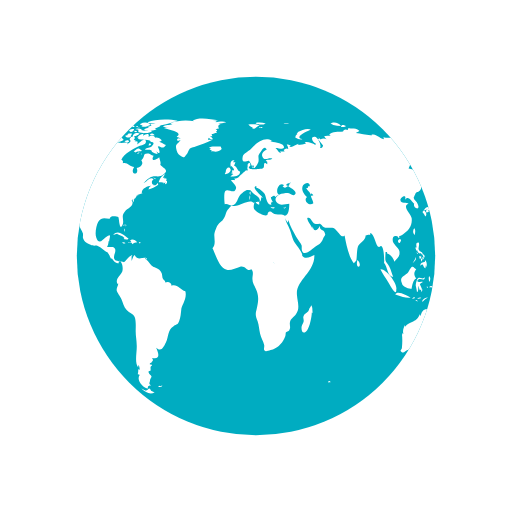
t = 0.00 s
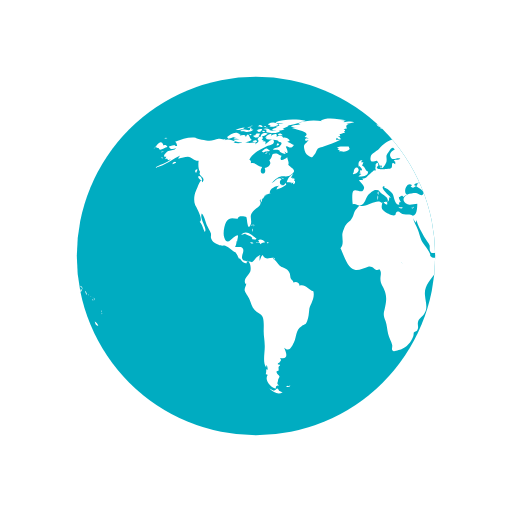
t = 0.50 s
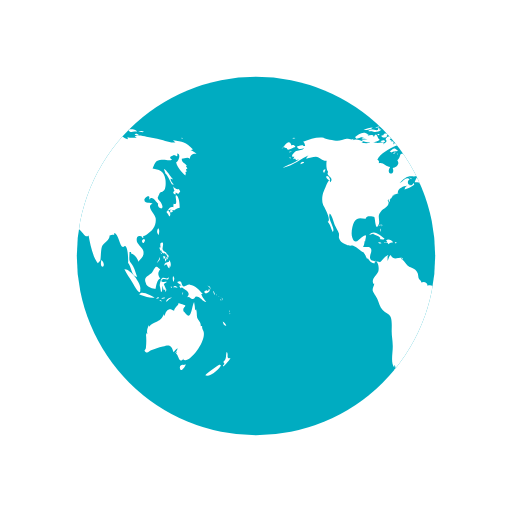
t = 1.00 s
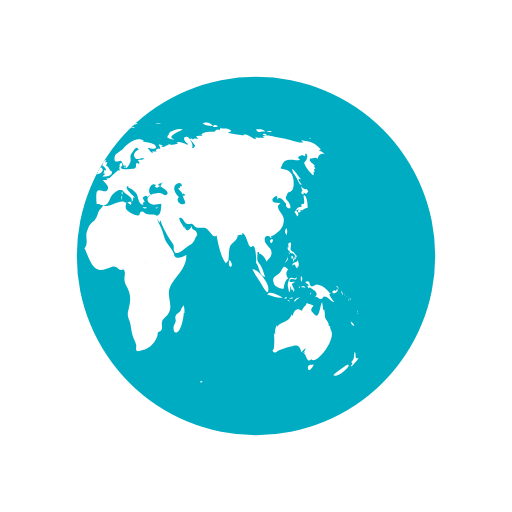
t = 1.50 s

The animated SVG that drew these frames (rendered in a browser with its animation timeline set to each time). Animation: 2 SMIL elements (animateTransform=2); one cycle of 2.00 s, repeats indefinitely.

<svg width="79px"  height="79px"  xmlns="http://www.w3.org/2000/svg" viewBox="0 0 100 100" preserveAspectRatio="xMidYMid" class="lds-earth">
    <defs>
      <clipPath id="cut-off">
        <circle cx="50" cy="50" r="35"></circle>
      </clipPath>
    </defs>
    <circle cx="50" cy="50" r="35" fill="#00acc1"></circle>
    <g clip-path="url(#cut-off)">
      <path transform="translate(-62.5 0)" fill="#ffffff" d="M64.4,74.4c0.3,0.3,0.2,0.3-0.3,0.3C64.1,74.3,64.2,74.5,64.4,74.4z M31.4,75.4c-0.2,0.1-0.3-0.2-0.5,0.1c0.3,0.2,0.6,0.1,0.8-0.1C31.6,75.2,31.6,75.4,31.4,75.4z M84.9,36.9c-0.3,0.2-0.8-0.1-1.1-0.5 c0.1,0.2,0.1,0.6,0.3,0.9c-0.5,0.2-0.2,0.6,0.2,0.7c0-0.1,0-0.3,0-0.4c0.2,0.1,0.4,0.2,0.5,0.3c0.2-0.2,0.2-0.3,0.4-0.5 C85.1,37.2,85,37,84.9,36.9z M85.1,40.6c0-0.6-0.1-2.1-0.6-2.4c-0.6-0.4,0.5,2.1-0.6,1.6c0,0.2-0.1,0.5,0,0.7 c-0.8-0.3-0.9,0.5-1.4,0.9c0.3,0.3,0.4,0.6,0.6,0.9c0.3-0.4,0.2-0.9-0.3-1.2c0.2,0,0.4-0.2,0.6-0.2c0.2,0,0.6,0.2,0.6,0.2 C84.2,41,84.5,40.7,85.1,40.6z M83.7,41c-0.4-0.1-0.7,0.2-0.3,0.6c0.2-0.4,0-0.1,0.3-0.2C83.8,41.2,83.6,41.1,83.7,41z M93.5,62.8 c0.1,0.5,0.3,0.9,0.7,0.8C94.1,63.3,93.8,63,93.5,62.8z M93,71.2c-0.1-0.1-2.5,1.6-2.9,2.1c0.8,0.5,2.9-1.2,3.1-2.1 C93,71.5,92.9,71.2,93,71.2z M95,69.9c-0.4,0.2-0.6,0-0.5-0.4c0,0.1-0.1,0.2-0.1,0.3c0.1-0.5,0.1-0.8-0.1-1.1 c-0.3,0.7,0.1,1.4-0.7,2c0.3,0.3,0.3,0.4-0.1,0.7c0.1,0,0.1,0.1,0.1,0.2C93.9,71.3,95,70.2,95,69.9z M82,50.6 c0.2-0.2,0.3-0.2,0.3-0.5c-0.1,0-0.3-0.1-0.4-0.1C81.9,50.2,81.9,50.4,82,50.6z M82.4,50.6c-0.3-0.4-0.2,0.1-0.1,0.5 c0.2-0.3,0.3-0.5,0.2-0.9C82.5,50.4,82.4,50.5,82.4,50.6z M82.8,49.7c-0.1,0-0.2,0-0.3,0c0,0.1,0.2,0.4,0.2,0.5c-0.1,0-0.1,0-0.2,0 c0.1,0.2,0.1,0.3,0.2,0.5c0.1-0.2,0.1-0.2,0-0.5c0.1,0,0.2,0.1,0.2,0.1C83,50.1,82.9,49.9,82.8,49.7z M81,51 c0.2-0.3,0.3-0.4,0.2-0.8c-0.1,0.5-0.4,0.8-0.6,1.2C80.8,51.3,80.9,51.1,81,51z M81.2,48.6c0.1,0.2,0.1,0.5,0.3,0.3 c0,0.4,0.3,0.6,0.6,0.6c0,0,0-0.1,0.1-0.1c0.1,0.2,0.2,0.3,0.4,0.4c0-0.7-0.6-0.5-0.8-1c-0.2-0.4,0.2-0.9,0-1.4 c-0.5-0.1-0.6,0.3-0.4,1c0,0-0.1-0.1-0.1-0.1C81.1,48.3,81.1,48.4,81.2,48.6z M83.3,52.2c0.1-0.5,0.1-1.1-0.3-1.4c0,0.1,0,0.2,0,0.3 c-0.4,0.2-0.9,0.1-0.9,0.8c0.7-0.7,0.4,0.2,1,0.5c0-0.2,0.1-0.5,0.1-0.7C83.2,52,83.3,52.1,83.3,52.2z M81.5,49.6 c0.1-0.1,0.3-0.1-0.2-0.3C81.4,49.4,81.5,49.5,81.5,49.6z M91.8,57.4c0.1,0.1,0,0.2,0.2,0.1c-0.1-0.2-0.2-0.5-0.3-0.7 C91.6,57,91.7,57.1,91.8,57.4z M90.2,57.3c0.4-0.1,1.1-0.5,0.6-0.9c-0.1,0.4-0.2,0.6-0.4,0.3c-0.1,0-0.5,0.2-0.5,0.3 C89.9,57.2,90,57.2,90.2,57.3z M90.9,56.1c0.1,0.2,0.2,0.3,0.2,0.5c0.1-0.5-0.2-0.8-0.6-0.8C90.7,55.9,90.8,56,90.9,56.1z M90.3,59 c-0.2-0.4-0.7-0.7-1-1.6c0.1,0,0.2,0,0.3,0c-0.7-0.7-1.4-1.7-2.5-1.8c-0.5-0.1-1,0.5-1.3,0.3c-0.5-0.2-0.1-1.4-1.2-0.8 c0.3,0.4,0.6,0.5,0.9,0.6c-0.2,0-0.3,0.1-0.5,0.1c0.1,0.2,0.2,0.4,0.3,0.5c0.1,0,0.2-0.2,0.2-0.2c0.6,0.5,2,1,1,2 c0.6-0.3,0.7,0.4,1.2,0.3c0.4-0.1,0.4-0.5,0.6-0.5C89.2,57.9,89.5,58.9,90.3,59z M93.2,58.5c-0.1,0.1-0.2-0.2-0.2,0.1 C93.3,58.8,93.2,58.6,93.2,58.5z M92.4,57.7c0,0-0.1-0.2-0.2-0.3C92.2,57.6,92.3,57.6,92.4,57.7z M92.9,58c0.1,0.1,0.1,0.1,0.2,0.2 c-0.2-0.2-0.3-0.3-0.5-0.4C92.7,57.8,92.8,57.9,92.9,58z M93.5,59.1C93.6,58.9,93.6,58.8,93.5,59.1z M93.5,58.7c0-0.2,0-0.4-0.2-0.6 C93.3,58.3,93.4,58.5,93.5,58.7z M81,45.9c0.1-0.5,0.2-1-0.1-1.3C80.6,45,80.6,45.5,81,45.9z M94.8,61c0,0,0.1-0.2,0-0.4 C94.7,60.8,94.8,61.1,94.8,61z M94.8,61.2c0.1,0.1,0,0.3,0.2,0.1C94.9,61.1,94.8,61.2,94.8,61.2z M29.5,76.3 c-0.4-0.8-0.5-0.2-0.7-0.2c0.2,0-0.3,0.2-0.3,0.2c-0.2,0-0.6-0.3-0.9-0.4c0.9,0.9,1.9,1.2,2.6,0.7C30,76.6,29.8,76.4,29.5,76.3z M89.6,64.4c0-0.2-0.2-0.3-0.1-0.7c-0.2,0-0.1-0.1-0.3,0c0.1-0.8-0.5-1.1-0.7-1.7c-0.1-0.5,0-1-0.2-1.6c-0.1,0.1-0.1,0.1-0.2,0.2 c0-0.5-0.1-1.1-0.2-1.6c-0.5,0.9-0.5,3.8-1.7,2.2c-0.3-0.5-0.4-0.2-0.4-0.8c0-0.3,0.4-0.5,0.4-0.7c0-0.1-1.1-0.4-1.4-0.5 c0.3,0.3-0.7,0.7-0.8,1.5c-0.5-0.2-0.7-0.4-1.1-0.2c-0.4,0.1-0.7,0.9-0.7,1.1c0,0-0.1,0.1-0.1,0.1c0-0.1,0-0.2-0.1-0.3 c-0.4,0.8-0.6,1.1-1.3,1.4c-0.6,0.3-1.1,0.4-1.6,1c0-0.1,0-0.2,0-0.3c-0.3,0.6-0.5,1.1-0.3,1.8c-0.1-0.1-0.1-0.2-0.2-0.3 c0,0.1,0,0.3,0,0.4c0-0.1-0.1-0.1-0.1-0.2c0.1,1,0.1,1.7,0,2.7c0,0.4-0.6,0.5,0,0.9c0.4,0.2,0.7-0.3,1-0.4c0.8-0.2,1.4-0.5,2.3-0.7 c1.4-0.5,1.7-0.2,2.1,1.1c0.2-0.3,0.5-0.6,0.8-0.8c-0.1,0.4-0.3,0.7-0.6,1c0.2-0.1,0.3-0.2,0.5-0.4c-0.1,0.2-0.1,0.3-0.2,0.5 c0.5,0.2,0.5,2.1,1.5,0.9c0,0.1-0.1,0.1-0.1,0.2C86.9,71.3,90.8,66.1,89.6,64.4z M85.9,71.3c-0.4-0.2-1,0.2-0.7,0.8 c0.2,0.6,0.9-0.4,1.1-0.9C86.2,71.2,86.1,71.2,85.9,71.3z M24.6,44.3c0-0.2,0.2-0.3-0.1-0.5C24.5,44,24.6,44.2,24.6,44.3z M24.2,44.9c0.1,0.1,0.1,0.2,0.1,0.4c0.1-0.2,0.1-0.3,0-0.6C24.1,44.6,24.3,44.8,24.2,44.9z M24.4,43.9c-0.2,0-0.3-0.1-0.3,0.2 C24.3,44.1,24.4,43.9,24.4,43.9z M36.2,56.9c-1-0.3-1.6-1.5-2.7-1.1c0-0.7-0.8-0.9-1.2-0.6c0-0.4-0.4-0.5-0.5-0.8 c-0.1-0.1-0.1-0.7-0.2-1c-0.3-0.7-0.6-0.8-1.2-1.1c-0.6-0.3-0.6-0.2-1.1-0.8c-0.3-0.4-0.6-0.7-1-1c0.1,0,0.2-0.1,0.3-0.1 c-0.9-0.2-1.7,0.6-2.3-0.6c-0.4,0.3-0.4,0.8-0.6,1.2c0-0.3,0-0.7,0-0.9c0.4-0.6-0.1-0.2-0.5,0.1c-0.3,0.2-0.7,0.9-1,1 c0,0-1.6-0.3-1.6-0.3c-0.8-0.7,0.1-1.4-0.1-2.2c-0.2-0.8-1.1-0.3-1.6-0.5c0.2-0.3,0.3-0.7,0.3-1.1c0.1,0,0.1,0,0.1,0.1 c0.2-1.2,0.5-1.7-0.7-0.8c-0.6,0.5-1.3,1.5-1.8,0c-0.3-0.8,0-2.4,0.4-3.1c0.7-1.1,1.6-0.5,2.3-0.6c-0.1-0.7,1.4-0.4,1.6-0.3 c0.2,0.3,0.2,2.8,0.8,1.6c0.5-1-0.4-1.7,0.5-2.7c0.6-0.7,2-1.1,1.3-2.2c0.1,0,0.1,0,0.2,0.1c0-0.2,0-0.3,0.1-0.4 c0,0.4,0,0.4-0.1,0.8c0.3-0.4,0.3-0.4,0.3-0.9c0.1,0.1,0.1,0.1,0.1,0.2c0.2-0.3,0.4-0.5,0.4-0.7c0,0,0.4-0.1,0.6-0.1 c-0.1,0-0.3,0-0.5,0c0.4-0.2,0.8-0.2,1.1-0.4c-0.1,0,0,0-0.2,0c-0.1-0.9,1.4-1.5,1.9-1.4c-0.5,0.2-0.4,0.3-0.6,0.7 c0.5-0.1,1.4-0.5,1.9-0.9c0-0.1-0.1-0.3-0.1-0.4c-0.6,1.2-1.7-0.1-0.8-0.7c-0.7-0.6-1.3,0.5-2,0.8c0.5-0.5,1.1-1.2,1.7-1.3 c0.8-0.2,1.5,0.2,2.2-0.4c1.2-0.9,0.1-1.1-0.6-1.9c0.2-0.5-0.1-0.9-0.2-1.5c-0.5,0.5-1.8,1-1.1-0.3c-0.5,0-0.6-0.4-1.2-0.4 c-1,0-0.4,0.7-1.2,1.3c0.6,0.8-0.3,1.4-0.9,1.5c0.6,1.6-1.5,1.4-0.5-0.2c-0.8,0-1.4-1-2.2-0.7c0-0.6,0.1-0.4-0.3-0.7 c0.5-1.3,2.5-2.2,3.5-2.7c0.3-0.1,1.4-0.2,1.3-0.9c-0.2-1-1.3,0.4-1.7,0.6c0.1-0.2,0-0.2,0.1-0.5c-0.2,0-0.2-0.2-0.6,0 c0.1-0.1,0.1-0.2,0.2-0.3c-0.1,0-0.2,0-0.4-0.1c0.7-0.6-0.4-1-0.8-0.1c0.5,0.5-0.1,0.7-0.5,1c0.1-0.1,0.1-0.2,0.2-0.3 c-0.5-0.2-1,0.1-1.6,0c-0.4-0.1-0.7-0.4-1.2-0.1c0,0,0.1,0.1,0.1,0.1c-0.4,0.1-1.1,0.1-1.7,0c0.1-0.1,0.3-0.1,0.4-0.2 c-0.6-0.3-1.5-0.7-2.1-0.3c0.1-0.1,0.1-0.2,0.2-0.3c-0.4,0.3-0.9,0-1.4,0c-0.6,0.1-1.2,0.4-1.8,0.4c-0.6,0-2.5-0.4-2.7-0.6 c-1.3-0.2-2.7,0.3-4,0.8c0.3,0.2,0.3,0.4,0.4,0.8c-0.2,0-0.3,0-0.5,0c0.1-0.1,0.1-0.1,0.2-0.2c-0.4,0-0.9,0.2-1.3,0.3 c0.2,0.7,0.9,0.5,1.4,0.3c-0.3,0.5-0.9,0.4-1.5,0.6c-0.5,0.2-1.4,1.3-0.4,1.1c-0.1,0.1-0.1,0.3-0.3,0.5c0.2-0.1,0.3-0.1,0.5-0.1 c0,0.1,0,0.1-0.1,0.2c0.1,0,0.1-0.1,0.2-0.1c0,0.1,0,0.1,0,0.2c0.2-0.1,0.4-0.1,0.6-0.2c-1,0.9-2.2,1-3.2,1.7 c2.1-0.4,3.5-1.8,5.4-2.6c-0.3,0.1-0.7,0.4-0.8,0.8c0.8-0.2,1.2-0.4,1.9-0.4c0.8,0.1,1.3,0.9,2.1,0.8c-0.1,0.6-0.1,1.8,0.3,2.2 c-0.6,0.8,1.3,1,0.4,2c-0.2-1.2-0.9,1-1.2,1.6c-0.4,0.8-0.5,2-0.2,2.8c0.2,0.4,1.7,3,0.9,3.3c0.6,0.7,0.6,1.2,1,2 c0.6-0.7-1.1-2.5-0.6-3.6c0.4,0.2,0.8,1.8,1,2.3c0.2,0.4,0.6,1.1,0.8,1.6c0.1,0.7-0.2,0.6,0.2,1.3c0.2,0.4,0.9,0.7,1.3,0.9 c0.5,0.3,1,0.1,1.3,0.2c0.8,0.3,1.4,1.1,2.1,1.3c0,0-0.1,0-0.1,0c0.4,0.5,0.5,0.9,0.7,1.3c0.1-0.1,0.1-0.1,0.1-0.2 c0.4,0.6,0.9,1.2,1.4,1c-0.1-0.8,0.3-0.4,0.5-0.1c0.3,0.5,0.3,1.3,0.2,1.7c-0.2,0.7-1.6,1.6-0.9,2.5c0-0.1,0.1-0.1,0.1-0.2 c0,0.6-0.4,0.8-0.3,1.5c0.1,0.3,0.7,1.2,0.9,1.6c0.3,0.7,0.5,1.6,1,2.1c0.5,0.6,1.3,0.7,1.6,1.4c0.3,0.7,0.2,2,0.2,2.8 c0,1,0.2,1.8,0.2,2.7c0.1,1.2-0.5,3.5,0.3,4.4c0-0.2,0-0.3,0-0.5c0.3,0.3,0.2,0.4,0.3,0.9c-0.1,0-0.2-0.1-0.3-0.1c0,0.5,0,0.6-0.1,1 c0.1,0,0.3,0.1,0.4,0.1c-0.8,1.1,0.7,2.6,1.6,2.7c-0.1-0.5,0.1-0.6,0.6-0.6c-0.6-0.4-0.2-0.6-0.2-1c0-0.2,0.3-0.7,0.3-0.7 c0-0.2-0.3-0.5-0.3-0.4c0-0.1-0.3-0.3-0.3-0.6c0-0.2,0.4-0.2,0.4-0.2c0.1-0.5-0.2-0.7,0.3-1c0-0.1-0.1-0.1-0.1-0.2 c-0.8,0,0-0.5,0-0.4c0.1-0.3,0.5-0.3,0.1-0.9c1.8,0.4,1.2-1.1,0.8-2c1,0.9,1.4,0,1.9-1c0.6-1.3,0.3-2.4,1.5-3.2 c0.7-0.5,0.7-0.1,1.1-1c0.3-0.8,0.3-1.4,0.4-2.2C35.4,59.7,36.6,58.3,36.2,56.9z M24.2,26.2c-0.2,0-0.3-0.1-0.5,0 C23.9,26.6,23.9,26.3,24.2,26.2z M22.4,25.3c-0.2,0.1-0.4,0.2-0.5,0.3c0.4,0.1,0.8,0,1.2,0c-0.2,0-0.4,0.2-0.6,0.2 c0.5,0,1.7,0,2-0.5c-0.2,0-0.3,0-0.4,0c0-0.1,0-0.2,0.1-0.3c-0.4,0.1-0.3-0.1-0.4,0.4C23.3,25.5,22.8,25.2,22.4,25.3z M24.2,27.3 c-0.5-0.1-0.6-1.9-1.2-0.5c0-0.6-0.7-0.4-1.2-0.3c0.1-0.1,0.1-0.1,0.2-0.2c-0.5-0.1-1.1,0.2-1.5,0.5c0.2,0,0.4,0.1,0.7,0.1 c-0.2,0-0.4,0.1-0.6,0.1c0.3,0.2,0.8,0.1,1.2,0.2c-0.4,0-0.8,0.1-1.2,0.1C21.2,28.1,23.6,27.9,24.2,27.3z M24,24.9 c0-0.3-0.3-0.1-0.7,0C23.6,25,23.8,24.9,24,24.9z M21.6,25.4c0.4-0.1,0.9-0.1,1.2-0.5c-0.6,0-1.2,0.2-1.8,0.5 C21.2,25.4,21.4,25.4,21.6,25.4z M32.4,34.8c-0.1,0-0.2,0.2-0.3,0c0,0,0.1-0.1,0.1-0.1c-0.1,0-0.3,0-0.4,0c0.2-0.2,0.3-0.5,0.5-0.7 c-0.6,0.1-1.2,1.1-1.3,1.6c0.3,0,0.7,0,1,0.1c-0.1,0.1-0.1,0.1-0.2,0.2c0.1-0.1,0.4-0.2,0.5-0.3c0,0.1,0,0.2-0.1,0.4 c0.4,0,0.5-0.3,0.4-0.7c-0.1,0-0.1,0-0.2,0.1c0-0.1,0.1-0.2,0.1-0.3C32.6,34.9,32.5,34.9,32.4,34.8z M14,35c0.7,0.6,0.5-0.1,0.2-0.5 C13.7,34.1,13.5,34.6,14,35z M19.6,27.1c0.8-0.1,1.5-0.7,2.3-0.8c-0.9-0.9-1.9,0-2.6,0.5C19.5,26.8,19.5,27,19.6,27.1z M27.7,29.4 c-0.8-0.6-0.7-0.5-1.6,0.2c0.1,0,0.4,0.2,0.3,0.2C27,29.4,27.6,29.7,27.7,29.4z M13.3,33.1c-0.2,0.2-0.3,0.4,0,0.7 c0.1-0.2,0.2-0.5,0.3-0.7C13.4,33.1,13.4,33.1,13.3,33.1z M27.5,30.1c0.1,0,0.1,0.3,0.2-0.1C27.6,30,27.6,30.1,27.5,30.1z M29.8,36 c-0.1,0,0-0.3-0.2-0.1c0.3,0.2,0.2,0.2,0.6,0.1C30.1,36.1,29.9,36.1,29.8,36z M26.7,30c0.2,0,0.3,0.1,0.6-0.2 C27,29.8,26.9,29.9,26.7,30z M30.5,35c-0.2-0.2-0.3-0.3-0.6-0.3C30.1,34.9,30.3,34.9,30.5,35z M27,25.3c0,0.2,0.1,0.2,0,0.5 c0.7,0.2,2.2,0.4,2.7-0.2c-0.7-0.3-1.4,0.1-2.1-0.2c0,0,0.1-0.1,0.1-0.1c-0.4-0.2-0.8-0.3-1.3-0.1C26.7,25.3,26.8,25.3,27,25.3z M26.8,24.9c0.2,0,0.3,0,0.5,0C27.2,24.8,26.9,24.9,26.8,24.9z M27.5,24.4c0.1,0,0.2,0,0.4,0c-0.1,0.1-0.2,0.1-0.3,0.2 c0.6,0.4,1.2,0,1.8-0.2c-0.5-0.6-1.3-0.6-2-0.2C27.3,24.4,27.4,24.2,27.5,24.4z M26.3,25.8c0.2,0,0.3,0.1,0.5-0.1 C26.6,25.6,26.1,25.4,26.3,25.8z M27,24.8c-0.1-0.2-0.1-0.3-0.5,0C26.8,24.9,26.8,24.7,27,24.8z M29.7,26.4c0.1,0,0.3,0,0.5,0 c-0.2-0.3-0.6-0.4-0.9-0.2C29.4,26.5,29.4,26.4,29.7,26.4z M26.9,26c-0.5-0.1-0.9,0.1-1,0.7c0.5-0.1,1-0.3,1.4-0.6 C27.1,26.1,27,26,26.9,26z M31.5,27.3c-0.4-0.3-0.7-0.5-1.2-0.4c-0.2-0.6-0.9-0.4-1.3-0.2c0.3-0.8-0.6-0.5-1-0.2 c0-0.1,0-0.1-0.1-0.2c0.1-0.1,0.2-0.1,0.3-0.2c-0.6,0-1.1,0.2-1.4,0.8c0.1,0,0.2,0,0.3,0C27.1,27,27,27,26.9,27.1 c0.6,0.3,2.7,0.1,2.5,0.6c0.8,0.1,0.7,0.4,0.2,0.9c-0.3,0.3-0.9,0.1-1.3,0.6c0.5,0.2,0.9-0.2,1.4,0.3c0,0-0.1,0.1-0.1,0.1 c0.4,0.3,0.8,0.5,1.2,0.5c-0.1-0.2-0.2-0.5-0.4-0.7c1.4,1.5,0.5-0.9,0.4-0.7c0.3-0.6,0.9,0.8,1.6-0.4c-0.5-0.1-0.8-0.5-1.3-0.6 c0.2-0.1,0.3-0.1,0.5-0.2C31.6,27.5,31.5,27.4,31.5,27.3z M25.7,24.7c0.2,0.1,0.4,0.1,0.6,0.1c-0.1-0.4-0.5-0.5-0.9-0.3 c0.1,0,0.1,0,0.2,0.1c-0.1,0-0.2,0.1-0.3,0.1C25.4,24.7,25.5,24.7,25.7,24.7z M29,24c0.5,0.1,0.9,0.1,1.4,0.1 c-0.3,0.1-0.7,0.1-1,0.1c0.1,0.2,0,0.1,0.2,0.3c-0.2,0.1-0.5,0.2-0.8,0.3c0.2,0.1,0.3,0.2,0.4,0.3c-0.4-0.2-0.8,0-1.1,0.3 c0.7,0.1,1.9,0.3,2.5-0.2c-0.1,0-0.2,0-0.4,0c0.4-0.3,1-0.4,1.2-0.7c-0.1,0-0.2,0-0.3,0c0.9,0,1.8-0.4,2.7-0.6c-0.1,0-0.3,0-0.4,0 c0.4-0.1,0.9-0.1,1.3-0.3c-1.6-0.4-4.4-0.4-5.9,0.3C28.9,23.8,28.9,23.9,29,24z M29.5,28.2c-0.2-0.3-0.3-0.3-0.5,0.2 C29.3,28.4,29.4,28.3,29.5,28.2z M24.4,24.6c-0.2,0-0.4-0.1-0.6,0.1C24,24.7,24.2,24.6,24.4,24.6z M25,27.4c-0.2,0-0.4,0-0.7,0.2 c0.3,0.2,0.6,0.2,0.9,0.1C25.2,27.4,25.1,27.5,25,27.4z M24.4,26.5c0.4,0.5,0.9,0.5,1.3,0c-0.1,0-0.2-0.1-0.2-0.1 c0.2-0.1,0.2-0.1,0.3-0.3c-0.4,0-0.9-0.1-0.9,0.3C24.7,26.4,24.6,26.5,24.4,26.5z M25.3,25.7c0.4,0.2,0.9-0.1,0.9-0.5 c-0.4,0-0.8,0-1.1,0.4C25.5,25.4,25.3,25.7,25.3,25.7z M78.1,46.7c-0.7,0.3-0.2,0.9,0,0.7C78.4,47,78.4,46.8,78.1,46.7z M24.7,46.8 c0.2,0,0.3,0,0.4-0.2c-0.8-0.5-2-1.9-3-0.7c0.3-0.1,0.6-0.2,0.9-0.3c0,0-0.1,0.1-0.1,0.1c0.6,0.3,1,0.3,1.4,0.8 c-0.1,0.1-0.1,0.2-0.2,0.2C24.3,46.7,24.5,46.8,24.7,46.8z M55.7,40.5c-0.1,0.1-0.2,0.1-0.4,0.1c0.4,0.2,0.3,0.1,0.6-0.2 C55.9,40.4,55.8,40.4,55.7,40.5z M49.5,32.8c0.1-0.4,0.2-0.6-0.3-0.4C49.2,32.7,49.3,32.7,49.5,32.8z M48.9,38.1 c0-0.3,0.1-0.4,0-0.7C48.6,37.7,48.8,37.8,48.9,38.1z M45.1,32.6c0.1-0.1,0.1-0.3,0.2-0.1c0,0.1,0.4,0.4,0.4,0.6 c0,0.4-0.6-0.1-0.3,0.6c-0.1,0-0.2,0.1-0.3,0.1c0.1,0,0.3,0.2,0.5,0.2c-0.2,0.1-0.4,0.3-0.6,0.5c0.7,0,1.9,0,1.9-1 c-0.6-0.2-0.6-1-1.2-1.2c0.2-0.2,0.2-0.5,0.3-0.6c-0.2,0-0.3,0-0.5,0c0.1-0.1,0.2-0.3,0.3-0.4C45,31.2,44.9,32,45.1,32.6z M53.3,40.5c-0.2,0-0.2,0.1-0.4-0.1c0,0.1,0,0.1,0,0.2c0.3,0.1,0.5,0.2,0.8,0C53.5,40.5,53.5,40.5,53.3,40.5z M41.5,27.3 c-0.3,0-0.6,0-0.9,0c0-0.1,0.2-0.4,0.2-0.4c0.3,0.3,0.4,0.3,0.8,0.3c-0.2-0.3-0.2-0.4-0.6-0.6c0.1,0,0.3,0,0.5,0 c-0.1-0.1,0-0.2-0.2-0.4c0.3,0,0.5-0.1,0.7-0.2C42,26,42,26,41.9,26c0.2,0,0.3,0,0.5,0c-0.1-0.1-0.2-0.2-0.2-0.3 c0.3-0.2,0.3-0.2-0.1-0.5c0.2,0,0.5-0.1,0.7-0.1c-0.3-0.4-0.2-0.7,0.3-0.9c-0.2,0-0.3,0-0.5,0c0.5,0,1-0.2,1.6-0.3 c-0.6-0.3-1.5-0.1-2.1,0c0.1-0.1,0.2-0.1,0.2-0.2c-0.6-0.1-1.3-0.1-1.9-0.1c0.7,0,1.5,0.1,2.2-0.1c-1.4-0.2-3.8-0.7-5,0.1 c0.1,0,0.3,0.1,0.4,0.1c-1.6-0.3-3.3-0.2-4.8,0.4c0.2,0,0.3,0.1,0.5,0.1c-0.6,0.3-1.4,0.1-1.9,0.5c0.4,0.1,0.8,0.2,1.2,0.2 c-0.3,0-0.7,0-1,0.1c0.2,0.2,4.1,0.7,2.5,1.7c0.3,0.1,0.5,0.2,0.8,0.4c-0.9-0.5-1,0.9,0,0.2c-0.6,1-1.2,0.7-0.8,2.1 c0.2,0.7,0.5,0.9,0.9,1.1c0.7,0.4,0.6,0.2,1.1-0.4c0.1-0.1,0.4-0.9,0.6-1.1c0.4-0.3,0.8-0.2,1.1-0.4C39.3,28.2,40.4,27.9,41.5,27.3z M25.3,47.4c0.3,0.1,0.4-0.1,0.6,0.3c0.2-0.4,0.6-0.3,0.9-0.4c-0.3-0.4-0.9-0.7-1.4-0.4c0.2,0.2,0.1,0.2,0.3,0.4 c-0.2,0-0.3,0.1-0.6,0C25,47.6,25.1,47.4,25.3,47.4z M80.8,58.3c0.1,0,0.2-0.1,0.3-0.1C81,58,80.7,58,80.5,58.4 C80.6,58.4,80.7,58.3,80.8,58.3z M82.5,56.6c-0.2-0.4-0.3-0.7-0.5-1.1c0.2-0.1,0.3-0.3,0.5-0.3c0-0.1,0-0.1,0-0.2 c-0.4,0.2-1.4,0.1-0.8-0.4c0.5-0.4,1.2,0.5,1.3-0.5c-0.4,0.6-0.9,0-1.3,0.2c-0.3,0.2-0.5,1.1-0.5,1.5c0,0,0.3,1.2,0.2,1.2 c0.4,0.2,0.2-0.9,0.4-1.2c0,0.4,0.1,0.6,0.2,0.9c0.1-0.1,0.2-0.1,0.3-0.2c-0.1,0.3,0,0.3,0,0.5C82.5,56.9,82.4,56.8,82.5,56.6z M78.5,55.3c0.1,0.8,1.5,1.1,1.9,1.1c0.1-0.7,0.3-1.8,0.9-2c-0.6-0.8-0.4-1.3,0-1.8c-0.4-0.2-0.5-0.6-0.8-0.5 c-0.3,0.1-0.6,0.9-0.8,1.1C79.1,53.9,77.9,54,78.5,55.3z M85.8,57.1c-0.1,0.1-0.2,0-0.2,0.5C85.8,57.4,85.7,57.2,85.8,57.1z M83.6,56c-0.1,0-0.2,0-0.3,0C83.6,56.5,83.5,56.1,83.6,56z M81.6,58.9c-0.1-0.2-0.1-0.4-0.5-0.3C81.3,58.8,81.4,58.8,81.6,58.9z M82.3,58.2c-0.1-0.2-0.5-0.1-0.8,0.1C81.7,58.4,82,58.3,82.3,58.2z M78.7,58c0.5,0.1,1,0.2,1.5,0.1c-0.6-0.3-2.6-1.5-3-0.6 C77.7,57.7,78.2,57.8,78.7,58z M77.4,56.5c0.3-1-2-4.1-3.1-3.9c0.4,0.9,1,1.6,1.5,2.5C76,55.4,77.5,58.3,77.4,56.5z M84.2,56.1 c0.2,0.1,0.3,0,0.5,0.2c-0.2-0.5-0.6-0.6-0.9-0.2C84,56.1,84.1,56.1,84.2,56.1z M83.9,55.1c0.1-0.4,0.3-0.8-0.1-1.2 C83.7,54.3,83.7,54.7,83.9,55.1z M82.7,58.8c0.2-0.3,0.6-0.5,0.9-0.7c-0.5,0-1,0.2-1.2,0.8C82.5,58.9,82.6,58.9,82.7,58.8z M44.1,33.6c-0.1,0.1-0.1,0.3-0.2,0.4c0.4,0.1,1.4-0.5,1.1-1C44.7,32.3,44,33,44.1,33.6z M41.8,29.6c0.5,0.1,1.1-0.1,1.5-0.5 c0-0.1-0.2-0.4-0.2-0.5c-0.6,0.1-1.9-0.2-2.3,0.3c0.2,0,0.3,0.1,0.5,0.1c-0.1,0-0.2,0.1-0.4,0.2c0.2,0.1,0.3,0.1,0.5,0.2 c-0.1,0.1-0.2,0.1-0.2,0.2C41.4,29.5,41.6,29.5,41.8,29.6z M48.7,38.5C48.8,40.2,49,37.2,48.7,38.5z M50.5,39.4 c-0.2,0-0.4,0.1-0.6,0c0.1,0.3,0.4,0.5,0.7,0.6C50.7,39.5,50.6,39.5,50.5,39.4z M24.1,47.3c-0.1,0.1-0.2-0.1-0.2,0.1 c0.3,0.2,0.3,0.2,0.6,0.1C24.4,47.3,24.3,47.4,24.1,47.3z M70,51c-0.1-0.1-0.1-0.1-0.2-0.2C69.3,52.7,70.9,52.3,70,51z M61,60.2 c0-0.2-0.1-0.4-0.2-0.6c-0.1,0.3-0.3,0.5-0.4,0.7c-0.1,0.8-0.9,0.8-1.1,1.4c-0.2,0.4,0.1,0.7,0,1.1c-0.1,0.4-0.3,0.6-0.4,1 c-0.1,1.2,0.5,1.5,1.1,0.7c0.5-0.7,0.9-2.6,0.9-3.5c0,0.1,0.1,0.2,0.1,0.2C61.1,60.9,61,60.6,61,60.2z M74.3,48.1 c-0.9,0.8-1-2.4-2-2.6c0,0.2,0,0.2,0,0.4c-0.3-0.1-0.5,0-0.9,0.1c0.1,0.9-1.3,1.5-1.5,2.2c-0.2,0.6-0.2,2.1-0.3,2.7 c-0.1,0.1-0.3,0.4-0.5,0.5c-1-1.2-1.5-3.8-1.8-5.4c-0.6,0.6-1.1-0.6-1.6-1c-0.5-0.5-0.4-0.4-1.1-0.5c-0.5-0.1-0.9,0.1-1.3-0.1 c-0.4-0.2-0.5-0.6-0.8-0.7c-0.3-0.1-0.5,0.2-1,0c-0.7-0.3-0.8-1.5-1.5-1.1c0.1,0.9,0.8,1.3,1,2.1c0-0.2,0.1-0.4,0.1-0.5 c0.1,1.3,1,0.8,1.4-0.1c-0.1,0.9,0.5,0.7,0.8,1.1c0.4,0.8,0.2,0.6-0.1,1.2c-0.4,1-0.6,1.2-1.5,1.7c-0.6,0.4-2,1.9-2.6,1.1 c-0.3-0.4-0.1-0.9-0.2-1.3c-0.2-0.5-0.7-1-0.9-1.4c-0.4-0.8-1.8-3-1.6-3.7c0,0.3-0.2,0.5-0.2,0.7c-0.2-0.3-0.4-0.5-0.5-0.9 c0.1,0.8,0.6,1.5,0.9,2.2c0.3,0.7,0.4,1.4,0.7,2.1c0.3,0.7,2,2.5,1.7,3c0.5,0.9,1.8,0.2,2.4-0.1c0.1,3.4-3.7,4.9-3.4,7.8 c0.1,1.4,0.7,2.7-0.3,3.9c-0.7,0.8-1,0.7-1.1,1.7c0,0.5,0.2,0.8-0.1,1.3c-0.1,0.2-0.6,0.3-0.7,0.5c0,0.1,0,0.5-0.1,0.7 c-0.2,0.5-0.5,1.1-0.9,1.5c-0.5,0.6-0.9,0.8-1.4,1c-0.2,0.1-1.4,0.4-1.5,0.4c-0.6-0.2-0.2-0.7-0.3-1.2c-0.2-0.8-0.6-1.4-0.8-2.2 c-0.2-0.9-0.2-1.6-0.5-2.5c-0.3-0.8-0.5-1.3-0.2-2.2c0.3-1.4,0.5-2.2,0.1-3.5c-0.3-1-0.9-1.5-0.9-2.5c0-0.8,0.3-1.3-0.2-1.9 c-0.9,0.6-1.1-0.8-2.2-0.5c-0.7,0.2-1.9,0.8-2.6,0.6c-1.5-0.3-2.2-3.1-2.8-4.2c0.8-0.8,0.2-2.2,0.4-3c0.1-0.4,0.4-1.2,0.6-1.5 c0.4-0.6,0.9-0.7,1.2-1.3c0.5-0.8,0.3-1.3,1-2c0.8-0.9,0.3-0.3,1.4-0.5c0.9-0.1,2.7-1.4,3.4-0.6c0.1,0,0.2-0.1,0.2-0.1 c-0.2,0.8-0.3,1.2,0.3,1.7c0.5,0.4,1.7,1.1,2.2,0.8c0.1,0,0-0.6,0.5-0.7c0.2-0.1,0.7,0.4,0.9,0.5c0.5,0.2,1.7-0.1,1.9,0.3 c0.9,0.2,1-1.5,1-2.3c-0.6,0-1.4,0.3-1.9,0.1c-1.2-0.5-0.9-1.5,0-1.9c0.4-0.2,1.1-0.3,1.6-0.3c0.4,0,1,0.7,1.4,0.3 c0.6-0.6-0.9-1.3-1.3-1.6c0.3-0.4,0.2-0.2,0.2-0.5c0.1-0.1,0.2-0.1,0.4-0.2c-0.4-0.1-1.6,0.5-0.6,0.6c-0.4,0.4-0.8,0.5-1.1,0.1 c0.1-0.1,0.2-0.1,0.3-0.2c-1-0.9-1.9,1.4-1,1.8c-0.2,0.1-0.5,0.3-0.7,0.5c-0.2-0.4-0.3-0.3-0.7-0.2c0.1,0.1,0.1,0.1,0.2,0.2 c-0.3-0.1-0.2,0.1-0.4-0.1c0,0.5,0.2,0.7,0.4,1.1c-0.1,0-0.2-0.1-0.3-0.1c0.1,0.2,0.1,0.2-0.1,0.2c0,0.1,0.1,0.2,0.1,0.4 C52,40,52,38.4,51.7,37.9c-0.3-0.5-1.4-1.3-1.6-1.2c-0.1-0.2,0-0.2,0-0.3c-1.3,0,1.2,2,1.3,2.3c-0.7-0.5-0.1,0.3-0.7,0.8 c0.3-1-0.8-1.3-1.3-1.8c-0.6-0.6-0.2-0.5-0.9-0.6c-0.5-0.1-1.1,0.5-1.3,0.7c-0.8,0.6-0.7,1.7-1.5,2.2c-0.8,0.5-1.1-0.4-1.8-0.1 c-0.1-0.5-0.2-2.3,0.1-2.6c0.4-0.5,1.5,0.4,1.9-0.1c0.7-0.8-0.5-1.5-0.8-2c0.3,0,0.5-0.1,0.8,0c0-0.1-0.1-0.3-0.1-0.4 c0.5,0.3,0.9-0.3,1.2-0.6c0.3-0.3,0.8-0.7,1-0.9c0.1-0.2,0.3,0.2,0.4-0.1c0,0-0.1-0.3-0.1-0.4c0.2-0.4-0.2-0.8,0.5-1 c0,0.1,0.1,0.4,0.1,0.5c-1.1,0.9,1.1,0.8,1.5,0.7c0.6-0.1,0.7,0.1,1.1-0.3c0.2-0.2-0.2-1.4,0.7-0.6c0-0.2,0-0.3,0-0.5 c-0.2-0.1-0.1-0.1-0.3-0.3c0.5-0.2,0.9,0,1.3-0.3c-0.6-0.4-1.5,0.5-1.9-0.3c-0.4-0.7,0.2-1.2,0.8-1.5c-0.5-0.8-0.9,0.1-1.2,0.5 c-0.7,0.9-0.3,0.8-0.4,1.8c0,0.2-0.6,1.4-0.9,1.3c-0.4-0.1-0.7-1.2-1-1.4c-0.3-0.1-1.5,0.8-1.2-0.8c0.1-0.6,1.1-1,1.6-1.5 c1-1.1,2.6-2.5,4.1-1.6c-0.1,0-0.2,0.1-0.3,0.1c0.4,0.2,2.3,0.3,2.6,0.9c0.4,1-1.2,0.3-1.6,0.4c0.5,0.3,0.5,0.9,1.1,1 c-0.1-0.1-0.1-0.2-0.2-0.3c0.2,0,0.6,0,0.9,0c-0.1-0.1-0.1-0.2-0.2-0.3c0.3-0.3,0.6-0.4,0.9-0.2c0-0.3-0.1-0.6-0.3-0.9 c0.4,0,0.6,0.1,0.8,0.3c-0.1,0-0.2,0-0.3,0c0.4,0.6,1.1-0.3,1.9-0.4c-0.1,0.1-0.1,0.1-0.2,0.2c0.5,0,1.2-0.1,1.6-0.3 c-0.1-0.1-0.2-0.1-0.3-0.2c0.6-0.2,1.5,0.2,2.1,0.5c0-0.1,0.1-0.1,0.1-0.2c-0.7-0.3-1.2-1.5-0.2-1.4c0.5,0,1.4,1.7,1,2.2 c0.4,0,0.5-0.1,0.6-0.5c-0.4-0.4-0.6-0.8-1-1.2c0.1-0.1,0.2-0.1,0.3-0.2c-0.1-0.1-0.1-0.2-0.2-0.2c0.2,0.2,0.4,0.4,0.6,0.6 c-0.1-0.1-0.1-0.2-0.2-0.2c0.4-0.2,0.8-0.2,1.2,0c-0.3-0.2-0.3-0.4-0.5-0.6c0.4-0.1,0.9-0.1,1.3-0.1c-0.1-0.1-0.2-0.1-0.3-0.2 c0.6-0.7,1.8-0.5,2.7-0.6c0.1-0.4,0.5-0.5,0.9-0.3C68.1,25,68,25,67.9,25c0.7,0.2,1.8-0.1,2.3,0.6c-0.2,0.1-0.5,0.3-0.7,0.4 c1.1,0.1,2.1,0.5,3.2,0.4c-0.1-0.1-0.1-0.2-0.2-0.2c1.1,0,1.5,0.7,2.5,1c0-0.1-0.1-0.2-0.1-0.4c0.6,0.2,1.2,0.1,1.8,0.1 c-0.1-0.1-0.3-0.2-0.4-0.3c0.5-0.3,1.7-0.1,2.3,0.1c0.7,0.2,1.4,0.2,2.1,0.4c1.1,0.2,2.5,0.9,3.6,0.7c-0.2-0.1-0.3-0.2-0.5-0.4 c1.8,0.3,2.5,0.3,3.9,1.8c-0.2,0-0.2,0.1-0.5,0.1c0.4,0.2,0.9,0.4,1.2,0.8c-0.6-0.2-1.3,0.2-1.3,0.9c-0.5-0.4-1.1,0-1.6,0 c0,0.9,0.6,0.7,1,1.4c-0.1,0-0.1,0-0.2,0c0.1,0.2,0.2,0.3,0.3,0.5c-0.1,0.1-0.2,0.1-0.3,0.2c0.1,0.1,0.1,0.3,0.2,0.4 c-0.1,0-0.2,0.1-0.3,0.1c0.2,0.4,0,0.4,0,0.7c-0.7-0.7-1.6-1.6-1.8-2.6c0.5-0.2,1-1.7,0.2-1.7c0.2,1-0.4,0.2-0.7,0.3 c-0.4,0.2-1.1,0.3-0.3,0.9c-0.6,0.3-1.3-0.1-2,0c-1.2,0.1-1.2,0.4-1.8,1.7c1.2,0.2,2.2,0.4,2.5,2.1c0.1,0.6,0.1,1.6-0.2,2.1 c-0.4,0.5-0.6,0.3-0.9,0.6c0,0-0.4,0.9-0.4,0.9c0.1,0.5,0.3,0.4,0.6,0.9c1.1,1.9-0.9,1.2-0.5,0.3c-0.2-0.2-0.7-0.8-0.7-0.8 c-0.4-0.2-0.5-0.6-1.1,0c0.4-1.3-0.9-0.4-0.9,0c0,0.9,1.3,0.4,1.6,0.8c-1.4,0.4,0.5,2.1,0.6,2.8c0.2,1.5-0.7,2.5-1.6,3.1 c-0.3,0.2-0.4,0.3-0.8,0.4c-0.1,0,0.1,0.4-0.1,0.4c-0.1,0-0.2-0.3-0.2-0.3c-0.1,0-1-0.5-1,0.7c0,0.8,1.1,1.3,1.3,2.1 c0.2,1.1-0.4,1.4-1,2.1c0-0.5-0.9-1.6-1.4-1.6c0-0.1,0-0.2,0-0.3c-0.1,0-0.2,0-0.3,0c0,0.6-0.1,1.2,0,1.7c0.1,0.4,0.5,0.7,0.7,1.1 c0.4,0.8,0.5,1.3,0.8,2.1c-1.2-0.2-1.1-2-1.8-2.8c0,0.1,0,0.2,0,0.2C75.1,51,75,47.7,74.3,48.1z M53.6,51.4 c-0.1-0.1-0.1-0.1-0.2-0.2C53.5,51.3,53.5,51.4,53.6,51.4z M61.2,39.7c-0.1-0.7-0.4-0.9-0.5-1.5c0.3,0.1,0.3,0,0.5,0 c-0.2-0.4-0.5-0.6-0.5-0.1c-0.1-0.7-0.6-0.8-0.9-1.4c0.1,0,0.2,0,0.3,0c0.2-0.4-0.1-0.3,0.4-0.3c0.1-1-1-0.7-1.3-0.2 C58.7,37,59.4,38,60,38.5C59.1,39.1,60.4,40.4,61.2,39.7z M50.4,24.2c0.4,0.2,1,0.2,1.5-0.1c-0.6-0.2-1.4-0.2-2-0.1 C50.1,24.2,50.2,24.2,50.4,24.2z M51,25c0.1,0,0.3-0.1,0.4-0.1c-0.3-0.1-0.5-0.1-0.8-0.1c0.1,0.3,0.1-0.1,0,0.2 C50.8,24.9,50.9,24.9,51,25z M49.1,24.8c0.1,0,0.2,0.1,0.3,0.1c-0.1,0-0.1,0.1-0.2,0.1c0.7,0.5,0.8-0.4,1.5-0.5 c-0.9-0.3-1.4-0.2-2.2-0.2C48.7,24.5,48.9,24.7,49.1,24.8z M27.1,47.3c0.1,0.1,0,0.4,0.4,0.1C27.4,47.3,27.3,47.3,27.1,47.3z M55.6,24.1c0.3,0.1,0.6,0,0.9-0.1c-0.5,0-0.8,0-1.3,0C55.5,24,55.7,24.2,55.6,24.1z M57.7,26.9c0.4,0.2,0.9,0.4,1.4,0.3 c-2-0.4,1.3-1.7,1.6-1.9c-0.7-0.3-1.8,0.1-2.5,0.5c-0.1,0.2,0,0.1-0.3,0.4c0.1,0,0.1,0,0.2,0C57.7,26.4,57.7,26.6,57.7,26.9z M65.1,24.4c0.5,0.1,1,0.2,1.5,0.2c-0.4-0.6-1.5-0.9-2.1-0.4C64.7,24.1,64.8,24.3,65.1,24.4z M75.7,25.8c0.3-0.1,0.7-0.1,1.1-0.1 c-0.3-0.5-1.3-0.5-1.8-0.4C75.2,25.7,75.4,25.8,75.7,25.8z M67.6,24.6c-0.5-0.2-0.9-0.4-1,0.2C67,24.8,67.5,24.8,67.6,24.6z M76.6,26.1c-0.2,0.1-0.2,0-0.3,0.2c0.3,0.1,0.6,0.1,0.8,0.1C77,26.2,76.8,26.1,76.6,26.1z M5,29.1C5,29.1,5,29.1,5,29.1z M7.7,27 c-0.2-0.1-0.3-0.2-0.6,0.1C7.3,27.1,7.5,27,7.7,27z M82.3,33.9c0.6,0.5,0.9,1.6,1.4,2.3c0-0.1,0-0.2,0-0.3c0.1,0.1,0.2,0.2,0.3,0.2 c-0.3-0.4-0.7-0.7-0.7-1.2c0.2,0,0.3,0.1,0.5,0.1c-0.6-0.6-1.2-1.8-1.8-2C82.1,33.3,82.2,33.4,82.3,33.9z M5.5,28.8 c0,0,0.3,0.1,0.5,0.1c0.1,0.8,1.1-0.1,1.7-0.2c-0.2-0.5-0.7-0.4-1-0.2c0.1-0.1,0.2-0.1,0.2-0.2C6.4,27,5.6,28.5,5,29.1 C5.2,28.9,5.7,28.4,5.5,28.8z M77.6,25.8c0.2,0,0.3,0.1,0.5-0.1c-0.3-0.1-0.7-0.1-1.1-0.1C77.2,25.7,77.3,25.7,77.6,25.8z M85.8,27.1c-0.1-0.1-0.2-0.2-0.3-0.2c0,0-0.1,0.1-0.1,0.1C85.6,27.1,85.7,27,85.8,27.1z M28.5,50.6c0,0,0.1,0.3,0.2-0.2 C28.6,50.3,28.5,50.6,28.5,50.6z M7.1,29.7c-0.3-0.1-0.4-0.2-0.7,0C6.6,29.8,6.8,29.7,7.1,29.7z M9.2,31.6c-0.3,0.1-0.5,0.1-0.5,0.5 c0.2-0.1,0.5-0.2,0.7-0.3C9.3,31.5,9.3,31.7,9.2,31.6z M6.4,30.8c0.2,0,0.3,0.3,0.4,0C6.7,30.7,6.5,30.8,6.4,30.8z">
        <animateTransform attributeName="transform" type="translate" calcMode="linear" values="-100 0;0 0" keyTimes="0;1" dur="2s" begin="0s" repeatCount="indefinite"></animateTransform>
      </path>
      <path transform="translate(37.5 0)" fill="#ffffff" d="M64.4,74.4c0.3,0.3,0.2,0.3-0.3,0.3C64.1,74.3,64.2,74.5,64.4,74.4z M31.4,75.4c-0.2,0.1-0.3-0.2-0.5,0.1c0.3,0.2,0.6,0.1,0.8-0.1C31.6,75.2,31.6,75.4,31.4,75.4z M84.9,36.9c-0.3,0.2-0.8-0.1-1.1-0.5 c0.1,0.2,0.1,0.6,0.3,0.9c-0.5,0.2-0.2,0.6,0.2,0.7c0-0.1,0-0.3,0-0.4c0.2,0.1,0.4,0.2,0.5,0.3c0.2-0.2,0.2-0.3,0.4-0.5 C85.1,37.2,85,37,84.9,36.9z M85.1,40.6c0-0.6-0.1-2.1-0.6-2.4c-0.6-0.4,0.5,2.1-0.6,1.6c0,0.2-0.1,0.5,0,0.7 c-0.8-0.3-0.9,0.5-1.4,0.9c0.3,0.3,0.4,0.6,0.6,0.9c0.3-0.4,0.2-0.9-0.3-1.2c0.2,0,0.4-0.2,0.6-0.2c0.2,0,0.6,0.2,0.6,0.2 C84.2,41,84.5,40.7,85.1,40.6z M83.7,41c-0.4-0.1-0.7,0.2-0.3,0.6c0.2-0.4,0-0.1,0.3-0.2C83.8,41.2,83.6,41.1,83.7,41z M93.5,62.8 c0.1,0.5,0.3,0.9,0.7,0.8C94.1,63.3,93.8,63,93.5,62.8z M93,71.2c-0.1-0.1-2.5,1.6-2.9,2.1c0.8,0.5,2.9-1.2,3.1-2.1 C93,71.5,92.9,71.2,93,71.2z M95,69.9c-0.4,0.2-0.6,0-0.5-0.4c0,0.1-0.1,0.2-0.1,0.3c0.1-0.5,0.1-0.8-0.1-1.1 c-0.3,0.7,0.1,1.4-0.7,2c0.3,0.3,0.3,0.4-0.1,0.7c0.1,0,0.1,0.1,0.1,0.2C93.9,71.3,95,70.2,95,69.9z M82,50.6 c0.2-0.2,0.3-0.2,0.3-0.5c-0.1,0-0.3-0.1-0.4-0.1C81.9,50.2,81.9,50.4,82,50.6z M82.4,50.6c-0.3-0.4-0.2,0.1-0.1,0.5 c0.2-0.3,0.3-0.5,0.2-0.9C82.5,50.4,82.4,50.5,82.4,50.6z M82.8,49.7c-0.1,0-0.2,0-0.3,0c0,0.1,0.2,0.4,0.2,0.5c-0.1,0-0.1,0-0.2,0 c0.1,0.2,0.1,0.3,0.2,0.5c0.1-0.2,0.1-0.2,0-0.5c0.1,0,0.2,0.1,0.2,0.1C83,50.1,82.9,49.9,82.8,49.7z M81,51 c0.2-0.3,0.3-0.4,0.2-0.8c-0.1,0.5-0.4,0.8-0.6,1.2C80.8,51.3,80.9,51.1,81,51z M81.2,48.6c0.1,0.2,0.1,0.5,0.3,0.3 c0,0.4,0.3,0.6,0.6,0.6c0,0,0-0.1,0.1-0.1c0.1,0.2,0.2,0.3,0.4,0.4c0-0.7-0.6-0.5-0.8-1c-0.2-0.4,0.2-0.9,0-1.4 c-0.5-0.1-0.6,0.3-0.4,1c0,0-0.1-0.1-0.1-0.1C81.1,48.3,81.1,48.4,81.2,48.6z M83.3,52.2c0.1-0.5,0.1-1.1-0.3-1.4c0,0.1,0,0.2,0,0.3 c-0.4,0.2-0.9,0.1-0.9,0.8c0.7-0.7,0.4,0.2,1,0.5c0-0.2,0.1-0.5,0.1-0.7C83.2,52,83.3,52.1,83.3,52.2z M81.5,49.6 c0.1-0.1,0.3-0.1-0.2-0.3C81.4,49.4,81.5,49.5,81.5,49.6z M91.8,57.4c0.1,0.1,0,0.2,0.2,0.1c-0.1-0.2-0.2-0.5-0.3-0.7 C91.6,57,91.7,57.1,91.8,57.4z M90.2,57.3c0.4-0.1,1.1-0.5,0.6-0.9c-0.1,0.4-0.2,0.6-0.4,0.3c-0.1,0-0.5,0.2-0.5,0.3 C89.9,57.2,90,57.2,90.2,57.3z M90.9,56.1c0.1,0.2,0.2,0.3,0.2,0.5c0.1-0.5-0.2-0.8-0.6-0.8C90.7,55.9,90.8,56,90.9,56.1z M90.3,59 c-0.2-0.4-0.7-0.7-1-1.6c0.1,0,0.2,0,0.3,0c-0.7-0.7-1.4-1.7-2.5-1.8c-0.5-0.1-1,0.5-1.3,0.3c-0.5-0.2-0.1-1.4-1.2-0.8 c0.3,0.4,0.6,0.5,0.9,0.6c-0.2,0-0.3,0.1-0.5,0.1c0.1,0.2,0.2,0.4,0.3,0.5c0.1,0,0.2-0.2,0.2-0.2c0.6,0.5,2,1,1,2 c0.6-0.3,0.7,0.4,1.2,0.3c0.4-0.1,0.4-0.5,0.6-0.5C89.2,57.9,89.5,58.9,90.3,59z M93.2,58.5c-0.1,0.1-0.2-0.2-0.2,0.1 C93.3,58.8,93.2,58.6,93.2,58.5z M92.4,57.7c0,0-0.1-0.2-0.2-0.3C92.2,57.6,92.3,57.6,92.4,57.7z M92.9,58c0.1,0.1,0.1,0.1,0.2,0.2 c-0.2-0.2-0.3-0.3-0.5-0.4C92.7,57.8,92.8,57.9,92.9,58z M93.5,59.1C93.6,58.9,93.6,58.8,93.5,59.1z M93.5,58.7c0-0.2,0-0.4-0.2-0.6 C93.3,58.3,93.4,58.5,93.5,58.7z M81,45.9c0.1-0.5,0.2-1-0.1-1.3C80.6,45,80.6,45.5,81,45.9z M94.8,61c0,0,0.1-0.2,0-0.4 C94.7,60.8,94.8,61.1,94.8,61z M94.8,61.2c0.1,0.1,0,0.3,0.2,0.1C94.9,61.1,94.8,61.2,94.8,61.2z M29.5,76.3 c-0.4-0.8-0.5-0.2-0.7-0.2c0.2,0-0.3,0.2-0.3,0.2c-0.2,0-0.6-0.3-0.9-0.4c0.9,0.9,1.9,1.2,2.6,0.7C30,76.6,29.8,76.4,29.5,76.3z M89.6,64.4c0-0.2-0.2-0.3-0.1-0.7c-0.2,0-0.1-0.1-0.3,0c0.1-0.8-0.5-1.1-0.7-1.7c-0.1-0.5,0-1-0.2-1.6c-0.1,0.1-0.1,0.1-0.2,0.2 c0-0.5-0.1-1.1-0.2-1.6c-0.5,0.9-0.5,3.8-1.7,2.2c-0.3-0.5-0.4-0.2-0.4-0.8c0-0.3,0.4-0.5,0.4-0.7c0-0.1-1.1-0.4-1.4-0.5 c0.3,0.3-0.7,0.7-0.8,1.5c-0.5-0.2-0.7-0.4-1.1-0.2c-0.4,0.1-0.7,0.9-0.7,1.1c0,0-0.1,0.1-0.1,0.1c0-0.1,0-0.2-0.1-0.3 c-0.4,0.8-0.6,1.1-1.3,1.4c-0.6,0.3-1.1,0.4-1.6,1c0-0.1,0-0.2,0-0.3c-0.3,0.6-0.5,1.1-0.3,1.8c-0.1-0.1-0.1-0.2-0.2-0.3 c0,0.1,0,0.3,0,0.4c0-0.1-0.1-0.1-0.1-0.2c0.1,1,0.1,1.7,0,2.7c0,0.4-0.6,0.5,0,0.9c0.4,0.2,0.7-0.3,1-0.4c0.8-0.2,1.4-0.5,2.3-0.7 c1.4-0.5,1.7-0.2,2.1,1.1c0.2-0.3,0.5-0.6,0.8-0.8c-0.1,0.4-0.3,0.7-0.6,1c0.2-0.1,0.3-0.2,0.5-0.4c-0.1,0.2-0.1,0.3-0.2,0.5 c0.5,0.2,0.5,2.1,1.5,0.9c0,0.1-0.1,0.1-0.1,0.2C86.9,71.3,90.8,66.1,89.6,64.4z M85.9,71.3c-0.4-0.2-1,0.2-0.7,0.8 c0.2,0.6,0.9-0.4,1.1-0.9C86.2,71.2,86.1,71.2,85.9,71.3z M24.6,44.3c0-0.2,0.2-0.3-0.1-0.5C24.5,44,24.6,44.2,24.6,44.3z M24.2,44.9c0.1,0.1,0.1,0.2,0.1,0.4c0.1-0.2,0.1-0.3,0-0.6C24.1,44.6,24.3,44.8,24.2,44.9z M24.4,43.9c-0.2,0-0.3-0.1-0.3,0.2 C24.3,44.1,24.4,43.9,24.4,43.9z M36.2,56.9c-1-0.3-1.6-1.5-2.7-1.1c0-0.7-0.8-0.9-1.2-0.6c0-0.4-0.4-0.5-0.5-0.8 c-0.1-0.1-0.1-0.7-0.2-1c-0.3-0.7-0.6-0.8-1.2-1.1c-0.6-0.3-0.6-0.2-1.1-0.8c-0.3-0.4-0.6-0.7-1-1c0.1,0,0.2-0.1,0.3-0.1 c-0.9-0.2-1.7,0.6-2.3-0.6c-0.4,0.3-0.4,0.8-0.6,1.2c0-0.3,0-0.7,0-0.9c0.4-0.6-0.1-0.2-0.5,0.1c-0.3,0.2-0.7,0.9-1,1 c0,0-1.6-0.3-1.6-0.3c-0.8-0.7,0.1-1.4-0.1-2.2c-0.2-0.8-1.1-0.3-1.6-0.5c0.2-0.3,0.3-0.7,0.3-1.1c0.1,0,0.1,0,0.1,0.1 c0.2-1.2,0.5-1.7-0.7-0.8c-0.6,0.5-1.3,1.5-1.8,0c-0.3-0.8,0-2.4,0.4-3.1c0.7-1.1,1.6-0.5,2.3-0.6c-0.1-0.7,1.4-0.4,1.6-0.3 c0.2,0.3,0.2,2.8,0.8,1.6c0.5-1-0.4-1.7,0.5-2.7c0.6-0.7,2-1.1,1.3-2.2c0.1,0,0.1,0,0.2,0.1c0-0.2,0-0.3,0.1-0.4 c0,0.4,0,0.4-0.1,0.8c0.3-0.4,0.3-0.4,0.3-0.9c0.1,0.1,0.1,0.1,0.1,0.2c0.2-0.3,0.4-0.5,0.4-0.7c0,0,0.4-0.1,0.6-0.1 c-0.1,0-0.3,0-0.5,0c0.4-0.2,0.8-0.2,1.1-0.4c-0.1,0,0,0-0.2,0c-0.1-0.9,1.4-1.5,1.9-1.4c-0.5,0.2-0.4,0.3-0.6,0.7 c0.5-0.1,1.4-0.5,1.9-0.9c0-0.1-0.1-0.3-0.1-0.4c-0.6,1.2-1.7-0.1-0.8-0.7c-0.7-0.6-1.3,0.5-2,0.8c0.5-0.5,1.1-1.2,1.7-1.3 c0.8-0.2,1.5,0.2,2.2-0.4c1.2-0.9,0.1-1.1-0.6-1.9c0.2-0.5-0.1-0.9-0.2-1.5c-0.5,0.5-1.8,1-1.1-0.3c-0.5,0-0.6-0.4-1.2-0.4 c-1,0-0.4,0.7-1.2,1.3c0.6,0.8-0.3,1.4-0.9,1.5c0.6,1.6-1.5,1.4-0.5-0.2c-0.8,0-1.4-1-2.2-0.7c0-0.6,0.1-0.4-0.3-0.7 c0.5-1.3,2.5-2.2,3.5-2.7c0.3-0.1,1.4-0.2,1.3-0.9c-0.2-1-1.3,0.4-1.7,0.6c0.1-0.2,0-0.2,0.1-0.5c-0.2,0-0.2-0.2-0.6,0 c0.1-0.1,0.1-0.2,0.2-0.3c-0.1,0-0.2,0-0.4-0.1c0.7-0.6-0.4-1-0.8-0.1c0.5,0.5-0.1,0.7-0.5,1c0.1-0.1,0.1-0.2,0.2-0.3 c-0.5-0.2-1,0.1-1.6,0c-0.4-0.1-0.7-0.4-1.2-0.1c0,0,0.1,0.1,0.1,0.1c-0.4,0.1-1.1,0.1-1.7,0c0.1-0.1,0.3-0.1,0.4-0.2 c-0.6-0.3-1.5-0.7-2.1-0.3c0.1-0.1,0.1-0.2,0.2-0.3c-0.4,0.3-0.9,0-1.4,0c-0.6,0.1-1.2,0.4-1.8,0.4c-0.6,0-2.5-0.4-2.7-0.6 c-1.3-0.2-2.7,0.3-4,0.8c0.3,0.2,0.3,0.4,0.4,0.8c-0.2,0-0.3,0-0.5,0c0.1-0.1,0.1-0.1,0.2-0.2c-0.4,0-0.9,0.2-1.3,0.3 c0.2,0.7,0.9,0.5,1.4,0.3c-0.3,0.5-0.9,0.4-1.5,0.6c-0.5,0.2-1.4,1.3-0.4,1.1c-0.1,0.1-0.1,0.3-0.3,0.5c0.2-0.1,0.3-0.1,0.5-0.1 c0,0.1,0,0.1-0.1,0.2c0.1,0,0.1-0.1,0.2-0.1c0,0.1,0,0.1,0,0.2c0.2-0.1,0.4-0.1,0.6-0.2c-1,0.9-2.2,1-3.2,1.7 c2.1-0.4,3.5-1.8,5.4-2.6c-0.3,0.1-0.7,0.4-0.8,0.8c0.8-0.2,1.2-0.4,1.9-0.4c0.8,0.1,1.3,0.9,2.1,0.8c-0.1,0.6-0.1,1.8,0.3,2.2 c-0.6,0.8,1.3,1,0.4,2c-0.2-1.2-0.9,1-1.2,1.6c-0.4,0.8-0.5,2-0.2,2.8c0.2,0.4,1.7,3,0.9,3.3c0.6,0.7,0.6,1.2,1,2 c0.6-0.7-1.1-2.5-0.6-3.6c0.4,0.2,0.8,1.8,1,2.3c0.2,0.4,0.6,1.1,0.8,1.6c0.1,0.7-0.2,0.6,0.2,1.3c0.2,0.4,0.9,0.7,1.3,0.9 c0.5,0.3,1,0.1,1.3,0.2c0.8,0.3,1.4,1.1,2.1,1.3c0,0-0.1,0-0.1,0c0.4,0.5,0.5,0.9,0.7,1.3c0.1-0.1,0.1-0.1,0.1-0.2 c0.4,0.6,0.9,1.2,1.4,1c-0.1-0.8,0.3-0.4,0.5-0.1c0.3,0.5,0.3,1.3,0.2,1.7c-0.2,0.7-1.6,1.6-0.9,2.5c0-0.1,0.1-0.1,0.1-0.2 c0,0.6-0.4,0.8-0.3,1.5c0.1,0.3,0.7,1.2,0.9,1.6c0.3,0.7,0.5,1.6,1,2.1c0.5,0.6,1.3,0.7,1.6,1.4c0.3,0.7,0.2,2,0.2,2.8 c0,1,0.2,1.8,0.2,2.7c0.1,1.2-0.5,3.5,0.3,4.4c0-0.2,0-0.3,0-0.5c0.3,0.3,0.2,0.4,0.3,0.9c-0.1,0-0.2-0.1-0.3-0.1c0,0.5,0,0.6-0.1,1 c0.1,0,0.3,0.1,0.4,0.1c-0.8,1.1,0.7,2.6,1.6,2.7c-0.1-0.5,0.1-0.6,0.6-0.6c-0.6-0.4-0.2-0.6-0.2-1c0-0.2,0.3-0.7,0.3-0.7 c0-0.2-0.3-0.5-0.3-0.4c0-0.1-0.3-0.3-0.3-0.6c0-0.2,0.4-0.2,0.4-0.2c0.1-0.5-0.2-0.7,0.3-1c0-0.1-0.1-0.1-0.1-0.2 c-0.8,0,0-0.5,0-0.4c0.1-0.3,0.5-0.3,0.1-0.9c1.8,0.4,1.2-1.1,0.8-2c1,0.9,1.4,0,1.9-1c0.6-1.3,0.3-2.4,1.5-3.2 c0.7-0.5,0.7-0.1,1.1-1c0.3-0.8,0.3-1.4,0.4-2.2C35.4,59.7,36.6,58.3,36.2,56.9z M24.2,26.2c-0.2,0-0.3-0.1-0.5,0 C23.9,26.6,23.9,26.3,24.2,26.2z M22.4,25.3c-0.2,0.1-0.4,0.2-0.5,0.3c0.4,0.1,0.8,0,1.2,0c-0.2,0-0.4,0.2-0.6,0.2 c0.5,0,1.7,0,2-0.5c-0.2,0-0.3,0-0.4,0c0-0.1,0-0.2,0.1-0.3c-0.4,0.1-0.3-0.1-0.4,0.4C23.3,25.5,22.8,25.2,22.4,25.3z M24.2,27.3 c-0.5-0.1-0.6-1.9-1.2-0.5c0-0.6-0.7-0.4-1.2-0.3c0.1-0.1,0.1-0.1,0.2-0.2c-0.5-0.1-1.1,0.2-1.5,0.5c0.2,0,0.4,0.1,0.7,0.1 c-0.2,0-0.4,0.1-0.6,0.1c0.3,0.2,0.8,0.1,1.2,0.2c-0.4,0-0.8,0.1-1.2,0.1C21.2,28.1,23.6,27.9,24.2,27.3z M24,24.9 c0-0.3-0.3-0.1-0.7,0C23.6,25,23.8,24.9,24,24.9z M21.6,25.4c0.4-0.1,0.9-0.1,1.2-0.5c-0.6,0-1.2,0.2-1.8,0.5 C21.2,25.4,21.4,25.4,21.6,25.4z M32.4,34.8c-0.1,0-0.2,0.2-0.3,0c0,0,0.1-0.1,0.1-0.1c-0.1,0-0.3,0-0.4,0c0.2-0.2,0.3-0.5,0.5-0.7 c-0.6,0.1-1.2,1.1-1.3,1.6c0.3,0,0.7,0,1,0.1c-0.1,0.1-0.1,0.1-0.2,0.2c0.1-0.1,0.4-0.2,0.5-0.3c0,0.1,0,0.2-0.1,0.4 c0.4,0,0.5-0.3,0.4-0.7c-0.1,0-0.1,0-0.2,0.1c0-0.1,0.1-0.2,0.1-0.3C32.6,34.9,32.5,34.9,32.4,34.8z M14,35c0.7,0.6,0.5-0.1,0.2-0.5 C13.7,34.1,13.5,34.6,14,35z M19.6,27.1c0.8-0.1,1.5-0.7,2.3-0.8c-0.9-0.9-1.9,0-2.6,0.5C19.5,26.8,19.5,27,19.6,27.1z M27.7,29.4 c-0.8-0.6-0.7-0.5-1.6,0.2c0.1,0,0.4,0.2,0.3,0.2C27,29.4,27.6,29.7,27.7,29.4z M13.3,33.1c-0.2,0.2-0.3,0.4,0,0.7 c0.1-0.2,0.2-0.5,0.3-0.7C13.4,33.1,13.4,33.1,13.3,33.1z M27.5,30.1c0.1,0,0.1,0.3,0.2-0.1C27.6,30,27.6,30.1,27.5,30.1z M29.8,36 c-0.1,0,0-0.3-0.2-0.1c0.3,0.2,0.2,0.2,0.6,0.1C30.1,36.1,29.9,36.1,29.8,36z M26.7,30c0.2,0,0.3,0.1,0.6-0.2 C27,29.8,26.9,29.9,26.7,30z M30.5,35c-0.2-0.2-0.3-0.3-0.6-0.3C30.1,34.9,30.3,34.9,30.5,35z M27,25.3c0,0.2,0.1,0.2,0,0.5 c0.7,0.2,2.2,0.4,2.7-0.2c-0.7-0.3-1.4,0.1-2.1-0.2c0,0,0.1-0.1,0.1-0.1c-0.4-0.2-0.8-0.3-1.3-0.1C26.7,25.3,26.8,25.3,27,25.3z M26.8,24.9c0.2,0,0.3,0,0.5,0C27.2,24.8,26.9,24.9,26.8,24.9z M27.5,24.4c0.1,0,0.2,0,0.4,0c-0.1,0.1-0.2,0.1-0.3,0.2 c0.6,0.4,1.2,0,1.8-0.2c-0.5-0.6-1.3-0.6-2-0.2C27.3,24.4,27.4,24.2,27.5,24.4z M26.3,25.8c0.2,0,0.3,0.1,0.5-0.1 C26.6,25.6,26.1,25.4,26.3,25.8z M27,24.8c-0.1-0.2-0.1-0.3-0.5,0C26.8,24.9,26.8,24.7,27,24.8z M29.7,26.4c0.1,0,0.3,0,0.5,0 c-0.2-0.3-0.6-0.4-0.9-0.2C29.4,26.5,29.4,26.4,29.7,26.4z M26.9,26c-0.5-0.1-0.9,0.1-1,0.7c0.5-0.1,1-0.3,1.4-0.6 C27.1,26.1,27,26,26.9,26z M31.5,27.3c-0.4-0.3-0.7-0.5-1.2-0.4c-0.2-0.6-0.9-0.4-1.3-0.2c0.3-0.8-0.6-0.5-1-0.2 c0-0.1,0-0.1-0.1-0.2c0.1-0.1,0.2-0.1,0.3-0.2c-0.6,0-1.1,0.2-1.4,0.8c0.1,0,0.2,0,0.3,0C27.1,27,27,27,26.9,27.1 c0.6,0.3,2.7,0.1,2.5,0.6c0.8,0.1,0.7,0.4,0.2,0.9c-0.3,0.3-0.9,0.1-1.3,0.6c0.5,0.2,0.9-0.2,1.4,0.3c0,0-0.1,0.1-0.1,0.1 c0.4,0.3,0.8,0.5,1.2,0.5c-0.1-0.2-0.2-0.5-0.4-0.7c1.4,1.5,0.5-0.9,0.4-0.7c0.3-0.6,0.9,0.8,1.6-0.4c-0.5-0.1-0.8-0.5-1.3-0.6 c0.2-0.1,0.3-0.1,0.5-0.2C31.6,27.5,31.5,27.4,31.5,27.3z M25.7,24.7c0.2,0.1,0.4,0.1,0.6,0.1c-0.1-0.4-0.5-0.5-0.9-0.3 c0.1,0,0.1,0,0.2,0.1c-0.1,0-0.2,0.1-0.3,0.1C25.4,24.7,25.5,24.7,25.7,24.7z M29,24c0.5,0.1,0.9,0.1,1.4,0.1 c-0.3,0.1-0.7,0.1-1,0.1c0.1,0.2,0,0.1,0.2,0.3c-0.2,0.1-0.5,0.2-0.8,0.3c0.2,0.1,0.3,0.2,0.4,0.3c-0.4-0.2-0.8,0-1.1,0.3 c0.7,0.1,1.9,0.3,2.5-0.2c-0.1,0-0.2,0-0.4,0c0.4-0.3,1-0.4,1.2-0.7c-0.1,0-0.2,0-0.3,0c0.9,0,1.8-0.4,2.7-0.6c-0.1,0-0.3,0-0.4,0 c0.4-0.1,0.9-0.1,1.3-0.3c-1.6-0.4-4.4-0.4-5.9,0.3C28.9,23.8,28.9,23.9,29,24z M29.5,28.2c-0.2-0.3-0.3-0.3-0.5,0.2 C29.3,28.4,29.4,28.3,29.5,28.2z M24.4,24.6c-0.2,0-0.4-0.1-0.6,0.1C24,24.7,24.2,24.6,24.4,24.6z M25,27.4c-0.2,0-0.4,0-0.7,0.2 c0.3,0.2,0.6,0.2,0.9,0.1C25.2,27.4,25.1,27.5,25,27.4z M24.4,26.5c0.4,0.5,0.9,0.5,1.3,0c-0.1,0-0.2-0.1-0.2-0.1 c0.2-0.1,0.2-0.1,0.3-0.3c-0.4,0-0.9-0.1-0.9,0.3C24.7,26.4,24.6,26.5,24.4,26.5z M25.3,25.7c0.4,0.2,0.9-0.1,0.9-0.5 c-0.4,0-0.8,0-1.1,0.4C25.5,25.4,25.3,25.7,25.3,25.7z M78.1,46.7c-0.7,0.3-0.2,0.9,0,0.7C78.4,47,78.4,46.8,78.1,46.7z M24.7,46.8 c0.2,0,0.3,0,0.4-0.2c-0.8-0.5-2-1.9-3-0.7c0.3-0.1,0.6-0.2,0.9-0.3c0,0-0.1,0.1-0.1,0.1c0.6,0.3,1,0.3,1.4,0.8 c-0.1,0.1-0.1,0.2-0.2,0.2C24.3,46.7,24.5,46.8,24.7,46.8z M55.7,40.5c-0.1,0.1-0.2,0.1-0.4,0.1c0.4,0.2,0.3,0.1,0.6-0.2 C55.9,40.4,55.8,40.4,55.7,40.5z M49.5,32.8c0.1-0.4,0.2-0.6-0.3-0.4C49.2,32.7,49.3,32.7,49.5,32.8z M48.9,38.1 c0-0.3,0.1-0.4,0-0.7C48.6,37.7,48.8,37.8,48.9,38.1z M45.1,32.6c0.1-0.1,0.1-0.3,0.2-0.1c0,0.1,0.4,0.4,0.4,0.6 c0,0.4-0.6-0.1-0.3,0.6c-0.1,0-0.2,0.1-0.3,0.1c0.1,0,0.3,0.2,0.5,0.2c-0.2,0.1-0.4,0.3-0.6,0.5c0.7,0,1.9,0,1.9-1 c-0.6-0.2-0.6-1-1.2-1.2c0.2-0.2,0.2-0.5,0.3-0.6c-0.2,0-0.3,0-0.5,0c0.1-0.1,0.2-0.3,0.3-0.4C45,31.2,44.9,32,45.1,32.6z M53.3,40.5c-0.2,0-0.2,0.1-0.4-0.1c0,0.1,0,0.1,0,0.2c0.3,0.1,0.5,0.2,0.8,0C53.5,40.5,53.5,40.5,53.3,40.5z M41.5,27.3 c-0.3,0-0.6,0-0.9,0c0-0.1,0.2-0.4,0.2-0.4c0.3,0.3,0.4,0.3,0.8,0.3c-0.2-0.3-0.2-0.4-0.6-0.6c0.1,0,0.3,0,0.5,0 c-0.1-0.1,0-0.2-0.2-0.4c0.3,0,0.5-0.1,0.7-0.2C42,26,42,26,41.9,26c0.2,0,0.3,0,0.5,0c-0.1-0.1-0.2-0.2-0.2-0.3 c0.3-0.2,0.3-0.2-0.1-0.5c0.2,0,0.5-0.1,0.7-0.1c-0.3-0.4-0.2-0.7,0.3-0.9c-0.2,0-0.3,0-0.5,0c0.5,0,1-0.2,1.6-0.3 c-0.6-0.3-1.5-0.1-2.1,0c0.1-0.1,0.2-0.1,0.2-0.2c-0.6-0.1-1.3-0.1-1.9-0.1c0.7,0,1.5,0.1,2.2-0.1c-1.4-0.2-3.8-0.7-5,0.1 c0.1,0,0.3,0.1,0.4,0.1c-1.6-0.3-3.3-0.2-4.8,0.4c0.2,0,0.3,0.1,0.5,0.1c-0.6,0.3-1.4,0.1-1.9,0.5c0.4,0.1,0.8,0.2,1.2,0.2 c-0.3,0-0.7,0-1,0.1c0.2,0.2,4.1,0.7,2.5,1.7c0.3,0.1,0.5,0.2,0.8,0.4c-0.9-0.5-1,0.9,0,0.2c-0.6,1-1.2,0.7-0.8,2.1 c0.2,0.7,0.5,0.9,0.9,1.1c0.7,0.4,0.6,0.2,1.1-0.4c0.1-0.1,0.4-0.9,0.6-1.1c0.4-0.3,0.8-0.2,1.1-0.4C39.3,28.2,40.4,27.9,41.5,27.3z M25.3,47.4c0.3,0.1,0.4-0.1,0.6,0.3c0.2-0.4,0.6-0.3,0.9-0.4c-0.3-0.4-0.9-0.7-1.4-0.4c0.2,0.2,0.1,0.2,0.3,0.4 c-0.2,0-0.3,0.1-0.6,0C25,47.6,25.1,47.4,25.3,47.4z M80.8,58.3c0.1,0,0.2-0.1,0.3-0.1C81,58,80.7,58,80.5,58.4 C80.6,58.4,80.7,58.3,80.8,58.3z M82.5,56.6c-0.2-0.4-0.3-0.7-0.5-1.1c0.2-0.1,0.3-0.3,0.5-0.3c0-0.1,0-0.1,0-0.2 c-0.4,0.2-1.4,0.1-0.8-0.4c0.5-0.4,1.2,0.5,1.3-0.5c-0.4,0.6-0.9,0-1.3,0.2c-0.3,0.2-0.5,1.1-0.5,1.5c0,0,0.3,1.2,0.2,1.2 c0.4,0.2,0.2-0.9,0.4-1.2c0,0.4,0.1,0.6,0.2,0.9c0.1-0.1,0.2-0.1,0.3-0.2c-0.1,0.3,0,0.3,0,0.5C82.5,56.9,82.4,56.8,82.5,56.6z M78.5,55.3c0.1,0.8,1.5,1.1,1.9,1.1c0.1-0.7,0.3-1.8,0.9-2c-0.6-0.8-0.4-1.3,0-1.8c-0.4-0.2-0.5-0.6-0.8-0.5 c-0.3,0.1-0.6,0.9-0.8,1.1C79.1,53.9,77.9,54,78.5,55.3z M85.8,57.1c-0.1,0.1-0.2,0-0.2,0.5C85.8,57.4,85.7,57.2,85.8,57.1z M83.6,56c-0.1,0-0.2,0-0.3,0C83.6,56.5,83.5,56.1,83.6,56z M81.6,58.9c-0.1-0.2-0.1-0.4-0.5-0.3C81.3,58.8,81.4,58.8,81.6,58.9z M82.3,58.2c-0.1-0.2-0.5-0.1-0.8,0.1C81.7,58.4,82,58.3,82.3,58.2z M78.7,58c0.5,0.1,1,0.2,1.5,0.1c-0.6-0.3-2.6-1.5-3-0.6 C77.7,57.7,78.2,57.8,78.7,58z M77.4,56.5c0.3-1-2-4.1-3.1-3.9c0.4,0.9,1,1.6,1.5,2.5C76,55.4,77.5,58.3,77.4,56.5z M84.2,56.1 c0.2,0.1,0.3,0,0.5,0.2c-0.2-0.5-0.6-0.6-0.9-0.2C84,56.1,84.1,56.1,84.2,56.1z M83.9,55.1c0.1-0.4,0.3-0.8-0.1-1.2 C83.7,54.3,83.7,54.7,83.9,55.1z M82.7,58.8c0.2-0.3,0.6-0.5,0.9-0.7c-0.5,0-1,0.2-1.2,0.8C82.5,58.9,82.6,58.9,82.7,58.8z M44.1,33.6c-0.1,0.1-0.1,0.3-0.2,0.4c0.4,0.1,1.4-0.5,1.1-1C44.7,32.3,44,33,44.1,33.6z M41.8,29.6c0.5,0.1,1.1-0.1,1.5-0.5 c0-0.1-0.2-0.4-0.2-0.5c-0.6,0.1-1.9-0.2-2.3,0.3c0.2,0,0.3,0.1,0.5,0.1c-0.1,0-0.2,0.1-0.4,0.2c0.2,0.1,0.3,0.1,0.5,0.2 c-0.1,0.1-0.2,0.1-0.2,0.2C41.4,29.5,41.6,29.5,41.8,29.6z M48.7,38.5C48.8,40.2,49,37.2,48.7,38.5z M50.5,39.4 c-0.2,0-0.4,0.1-0.6,0c0.1,0.3,0.4,0.5,0.7,0.6C50.7,39.5,50.6,39.5,50.5,39.4z M24.1,47.3c-0.1,0.1-0.2-0.1-0.2,0.1 c0.3,0.2,0.3,0.2,0.6,0.1C24.4,47.3,24.3,47.4,24.1,47.3z M70,51c-0.1-0.1-0.1-0.1-0.2-0.2C69.3,52.7,70.9,52.3,70,51z M61,60.2 c0-0.2-0.1-0.4-0.2-0.6c-0.1,0.3-0.3,0.5-0.4,0.7c-0.1,0.8-0.9,0.8-1.1,1.4c-0.2,0.4,0.1,0.7,0,1.1c-0.1,0.4-0.3,0.6-0.4,1 c-0.1,1.2,0.5,1.5,1.1,0.7c0.5-0.7,0.9-2.6,0.9-3.5c0,0.1,0.1,0.2,0.1,0.2C61.1,60.9,61,60.6,61,60.2z M74.3,48.1 c-0.9,0.8-1-2.4-2-2.6c0,0.2,0,0.2,0,0.4c-0.3-0.1-0.5,0-0.9,0.1c0.1,0.9-1.3,1.5-1.5,2.2c-0.2,0.6-0.2,2.1-0.3,2.7 c-0.1,0.1-0.3,0.4-0.5,0.5c-1-1.2-1.5-3.8-1.8-5.4c-0.6,0.6-1.1-0.6-1.6-1c-0.5-0.5-0.4-0.4-1.1-0.5c-0.5-0.1-0.9,0.1-1.3-0.1 c-0.4-0.2-0.5-0.6-0.8-0.7c-0.3-0.1-0.5,0.2-1,0c-0.7-0.3-0.8-1.5-1.5-1.1c0.1,0.9,0.8,1.3,1,2.1c0-0.2,0.1-0.4,0.1-0.5 c0.1,1.3,1,0.8,1.4-0.1c-0.1,0.9,0.5,0.7,0.8,1.1c0.4,0.8,0.2,0.6-0.1,1.2c-0.4,1-0.6,1.2-1.5,1.7c-0.6,0.4-2,1.9-2.6,1.1 c-0.3-0.4-0.1-0.9-0.2-1.3c-0.2-0.5-0.7-1-0.9-1.4c-0.4-0.8-1.8-3-1.6-3.7c0,0.3-0.2,0.5-0.2,0.7c-0.2-0.3-0.4-0.5-0.5-0.9 c0.1,0.8,0.6,1.5,0.9,2.2c0.3,0.7,0.4,1.4,0.7,2.1c0.3,0.7,2,2.5,1.7,3c0.5,0.9,1.8,0.2,2.4-0.1c0.1,3.4-3.7,4.9-3.4,7.8 c0.1,1.4,0.7,2.7-0.3,3.9c-0.7,0.8-1,0.7-1.1,1.7c0,0.5,0.2,0.8-0.1,1.3c-0.1,0.2-0.6,0.3-0.7,0.5c0,0.1,0,0.5-0.1,0.7 c-0.2,0.5-0.5,1.1-0.9,1.5c-0.5,0.6-0.9,0.8-1.4,1c-0.2,0.1-1.4,0.4-1.5,0.4c-0.6-0.2-0.2-0.7-0.3-1.2c-0.2-0.8-0.6-1.4-0.8-2.2 c-0.2-0.9-0.2-1.6-0.5-2.5c-0.3-0.8-0.5-1.3-0.2-2.2c0.3-1.4,0.5-2.2,0.1-3.5c-0.3-1-0.9-1.5-0.9-2.5c0-0.8,0.3-1.3-0.2-1.9 c-0.9,0.6-1.1-0.8-2.2-0.5c-0.7,0.2-1.9,0.8-2.6,0.6c-1.5-0.3-2.2-3.1-2.8-4.2c0.8-0.8,0.2-2.2,0.4-3c0.1-0.4,0.4-1.2,0.6-1.5 c0.4-0.6,0.9-0.7,1.2-1.3c0.5-0.8,0.3-1.3,1-2c0.8-0.9,0.3-0.3,1.4-0.5c0.9-0.1,2.7-1.4,3.4-0.6c0.1,0,0.2-0.1,0.2-0.1 c-0.2,0.8-0.3,1.2,0.3,1.7c0.5,0.4,1.7,1.1,2.2,0.8c0.1,0,0-0.6,0.5-0.7c0.2-0.1,0.7,0.4,0.9,0.5c0.5,0.2,1.7-0.1,1.9,0.3 c0.9,0.2,1-1.5,1-2.3c-0.6,0-1.4,0.3-1.9,0.1c-1.2-0.5-0.9-1.5,0-1.9c0.4-0.2,1.1-0.3,1.6-0.3c0.4,0,1,0.7,1.4,0.3 c0.6-0.6-0.9-1.3-1.3-1.6c0.3-0.4,0.2-0.2,0.2-0.5c0.1-0.1,0.2-0.1,0.4-0.2c-0.4-0.1-1.6,0.5-0.6,0.6c-0.4,0.4-0.8,0.5-1.1,0.1 c0.1-0.1,0.2-0.1,0.3-0.2c-1-0.9-1.9,1.4-1,1.8c-0.2,0.1-0.5,0.3-0.7,0.5c-0.2-0.4-0.3-0.3-0.7-0.2c0.1,0.1,0.1,0.1,0.2,0.2 c-0.3-0.1-0.2,0.1-0.4-0.1c0,0.5,0.2,0.7,0.4,1.1c-0.1,0-0.2-0.1-0.3-0.1c0.1,0.2,0.1,0.2-0.1,0.2c0,0.1,0.1,0.2,0.1,0.4 C52,40,52,38.4,51.7,37.9c-0.3-0.5-1.4-1.3-1.6-1.2c-0.1-0.2,0-0.2,0-0.3c-1.3,0,1.2,2,1.3,2.3c-0.7-0.5-0.1,0.3-0.7,0.8 c0.3-1-0.8-1.3-1.3-1.8c-0.6-0.6-0.2-0.5-0.9-0.6c-0.5-0.1-1.1,0.5-1.3,0.7c-0.8,0.6-0.7,1.7-1.5,2.2c-0.8,0.5-1.1-0.4-1.8-0.1 c-0.1-0.5-0.2-2.3,0.1-2.6c0.4-0.5,1.5,0.4,1.9-0.1c0.7-0.8-0.5-1.5-0.8-2c0.3,0,0.5-0.1,0.8,0c0-0.1-0.1-0.3-0.1-0.4 c0.5,0.3,0.9-0.3,1.2-0.6c0.3-0.3,0.8-0.7,1-0.9c0.1-0.2,0.3,0.2,0.4-0.1c0,0-0.1-0.3-0.1-0.4c0.2-0.4-0.2-0.8,0.5-1 c0,0.1,0.1,0.4,0.1,0.5c-1.1,0.9,1.1,0.8,1.5,0.7c0.6-0.1,0.7,0.1,1.1-0.3c0.2-0.2-0.2-1.4,0.7-0.6c0-0.2,0-0.3,0-0.5 c-0.2-0.1-0.1-0.1-0.3-0.3c0.5-0.2,0.9,0,1.3-0.3c-0.6-0.4-1.5,0.5-1.9-0.3c-0.4-0.7,0.2-1.2,0.8-1.5c-0.5-0.8-0.9,0.1-1.2,0.5 c-0.7,0.9-0.3,0.8-0.4,1.8c0,0.2-0.6,1.4-0.9,1.3c-0.4-0.1-0.7-1.2-1-1.4c-0.3-0.1-1.5,0.8-1.2-0.8c0.1-0.6,1.1-1,1.6-1.5 c1-1.1,2.6-2.5,4.1-1.6c-0.1,0-0.2,0.1-0.3,0.1c0.4,0.2,2.3,0.3,2.6,0.9c0.4,1-1.2,0.3-1.6,0.4c0.5,0.3,0.5,0.9,1.1,1 c-0.1-0.1-0.1-0.2-0.2-0.3c0.2,0,0.6,0,0.9,0c-0.1-0.1-0.1-0.2-0.2-0.3c0.3-0.3,0.6-0.4,0.9-0.2c0-0.3-0.1-0.6-0.3-0.9 c0.4,0,0.6,0.1,0.8,0.3c-0.1,0-0.2,0-0.3,0c0.4,0.6,1.1-0.3,1.9-0.4c-0.1,0.1-0.1,0.1-0.2,0.2c0.5,0,1.2-0.1,1.6-0.3 c-0.1-0.1-0.2-0.1-0.3-0.2c0.6-0.2,1.5,0.2,2.1,0.5c0-0.1,0.1-0.1,0.1-0.2c-0.7-0.3-1.2-1.5-0.2-1.4c0.5,0,1.4,1.7,1,2.2 c0.4,0,0.5-0.1,0.6-0.5c-0.4-0.4-0.6-0.8-1-1.2c0.1-0.1,0.2-0.1,0.3-0.2c-0.1-0.1-0.1-0.2-0.2-0.2c0.2,0.2,0.4,0.4,0.6,0.6 c-0.1-0.1-0.1-0.2-0.2-0.2c0.4-0.2,0.8-0.2,1.2,0c-0.3-0.2-0.3-0.4-0.5-0.6c0.4-0.1,0.9-0.1,1.3-0.1c-0.1-0.1-0.2-0.1-0.3-0.2 c0.6-0.7,1.8-0.5,2.7-0.6c0.1-0.4,0.5-0.5,0.9-0.3C68.1,25,68,25,67.9,25c0.7,0.2,1.8-0.1,2.3,0.6c-0.2,0.1-0.5,0.3-0.7,0.4 c1.1,0.1,2.1,0.5,3.2,0.4c-0.1-0.1-0.1-0.2-0.2-0.2c1.1,0,1.5,0.7,2.5,1c0-0.1-0.1-0.2-0.1-0.4c0.6,0.2,1.2,0.1,1.8,0.1 c-0.1-0.1-0.3-0.2-0.4-0.3c0.5-0.3,1.7-0.1,2.3,0.1c0.7,0.2,1.4,0.2,2.1,0.4c1.1,0.2,2.5,0.9,3.6,0.7c-0.2-0.1-0.3-0.2-0.5-0.4 c1.8,0.3,2.5,0.3,3.9,1.8c-0.2,0-0.2,0.1-0.5,0.1c0.4,0.2,0.9,0.4,1.2,0.8c-0.6-0.2-1.3,0.2-1.3,0.9c-0.5-0.4-1.1,0-1.6,0 c0,0.9,0.6,0.7,1,1.4c-0.1,0-0.1,0-0.2,0c0.1,0.2,0.2,0.3,0.3,0.5c-0.1,0.1-0.2,0.1-0.3,0.2c0.1,0.1,0.1,0.3,0.2,0.4 c-0.1,0-0.2,0.1-0.3,0.1c0.2,0.4,0,0.4,0,0.7c-0.7-0.7-1.6-1.6-1.8-2.6c0.5-0.2,1-1.7,0.2-1.7c0.2,1-0.4,0.2-0.7,0.3 c-0.4,0.2-1.1,0.3-0.3,0.9c-0.6,0.3-1.3-0.1-2,0c-1.2,0.1-1.2,0.4-1.8,1.7c1.2,0.2,2.2,0.4,2.5,2.1c0.1,0.6,0.1,1.6-0.2,2.1 c-0.4,0.5-0.6,0.3-0.9,0.6c0,0-0.4,0.9-0.4,0.9c0.1,0.5,0.3,0.4,0.6,0.9c1.1,1.9-0.9,1.2-0.5,0.3c-0.2-0.2-0.7-0.8-0.7-0.8 c-0.4-0.2-0.5-0.6-1.1,0c0.4-1.3-0.9-0.4-0.9,0c0,0.9,1.3,0.4,1.6,0.8c-1.4,0.4,0.5,2.1,0.6,2.8c0.2,1.5-0.7,2.5-1.6,3.1 c-0.3,0.2-0.4,0.3-0.8,0.4c-0.1,0,0.1,0.4-0.1,0.4c-0.1,0-0.2-0.3-0.2-0.3c-0.1,0-1-0.5-1,0.7c0,0.8,1.1,1.3,1.3,2.1 c0.2,1.1-0.4,1.4-1,2.1c0-0.5-0.9-1.6-1.4-1.6c0-0.1,0-0.2,0-0.3c-0.1,0-0.2,0-0.3,0c0,0.6-0.1,1.2,0,1.7c0.1,0.4,0.5,0.7,0.7,1.1 c0.4,0.8,0.5,1.3,0.8,2.1c-1.2-0.2-1.1-2-1.8-2.8c0,0.1,0,0.2,0,0.2C75.1,51,75,47.7,74.3,48.1z M53.6,51.4 c-0.1-0.1-0.1-0.1-0.2-0.2C53.5,51.3,53.5,51.4,53.6,51.4z M61.2,39.7c-0.1-0.7-0.4-0.9-0.5-1.5c0.3,0.1,0.3,0,0.5,0 c-0.2-0.4-0.5-0.6-0.5-0.1c-0.1-0.7-0.6-0.8-0.9-1.4c0.1,0,0.2,0,0.3,0c0.2-0.4-0.1-0.3,0.4-0.3c0.1-1-1-0.7-1.3-0.2 C58.7,37,59.4,38,60,38.5C59.1,39.1,60.4,40.4,61.2,39.7z M50.4,24.2c0.4,0.2,1,0.2,1.5-0.1c-0.6-0.2-1.4-0.2-2-0.1 C50.1,24.2,50.2,24.2,50.4,24.2z M51,25c0.1,0,0.3-0.1,0.4-0.1c-0.3-0.1-0.5-0.1-0.8-0.1c0.1,0.3,0.1-0.1,0,0.2 C50.8,24.9,50.9,24.9,51,25z M49.1,24.8c0.1,0,0.2,0.1,0.3,0.1c-0.1,0-0.1,0.1-0.2,0.1c0.7,0.5,0.8-0.4,1.5-0.5 c-0.9-0.3-1.4-0.2-2.2-0.2C48.7,24.5,48.9,24.7,49.1,24.8z M27.1,47.3c0.1,0.1,0,0.4,0.4,0.1C27.4,47.3,27.3,47.3,27.1,47.3z M55.6,24.1c0.3,0.1,0.6,0,0.9-0.1c-0.5,0-0.8,0-1.3,0C55.5,24,55.7,24.2,55.6,24.1z M57.7,26.9c0.4,0.2,0.9,0.4,1.4,0.3 c-2-0.4,1.3-1.7,1.6-1.9c-0.7-0.3-1.8,0.1-2.5,0.5c-0.1,0.2,0,0.1-0.3,0.4c0.1,0,0.1,0,0.2,0C57.7,26.4,57.7,26.6,57.7,26.9z M65.1,24.4c0.5,0.1,1,0.2,1.5,0.2c-0.4-0.6-1.5-0.9-2.1-0.4C64.7,24.1,64.8,24.3,65.1,24.4z M75.7,25.8c0.3-0.1,0.7-0.1,1.1-0.1 c-0.3-0.5-1.3-0.5-1.8-0.4C75.2,25.7,75.4,25.8,75.7,25.8z M67.6,24.6c-0.5-0.2-0.9-0.4-1,0.2C67,24.8,67.5,24.8,67.6,24.6z M76.6,26.1c-0.2,0.1-0.2,0-0.3,0.2c0.3,0.1,0.6,0.1,0.8,0.1C77,26.2,76.8,26.1,76.6,26.1z M5,29.1C5,29.1,5,29.1,5,29.1z M7.7,27 c-0.2-0.1-0.3-0.2-0.6,0.1C7.3,27.1,7.5,27,7.7,27z M82.3,33.9c0.6,0.5,0.9,1.6,1.4,2.3c0-0.1,0-0.2,0-0.3c0.1,0.1,0.2,0.2,0.3,0.2 c-0.3-0.4-0.7-0.7-0.7-1.2c0.2,0,0.3,0.1,0.5,0.1c-0.6-0.6-1.2-1.8-1.8-2C82.1,33.3,82.2,33.4,82.3,33.9z M5.5,28.8 c0,0,0.3,0.1,0.5,0.1c0.1,0.8,1.1-0.1,1.7-0.2c-0.2-0.5-0.7-0.4-1-0.2c0.1-0.1,0.2-0.1,0.2-0.2C6.4,27,5.6,28.5,5,29.1 C5.2,28.9,5.7,28.4,5.5,28.8z M77.6,25.8c0.2,0,0.3,0.1,0.5-0.1c-0.3-0.1-0.7-0.1-1.1-0.1C77.2,25.7,77.3,25.7,77.6,25.8z M85.8,27.1c-0.1-0.1-0.2-0.2-0.3-0.2c0,0-0.1,0.1-0.1,0.1C85.6,27.1,85.7,27,85.8,27.1z M28.5,50.6c0,0,0.1,0.3,0.2-0.2 C28.6,50.3,28.5,50.6,28.5,50.6z M7.1,29.7c-0.3-0.1-0.4-0.2-0.7,0C6.6,29.8,6.8,29.7,7.1,29.7z M9.2,31.6c-0.3,0.1-0.5,0.1-0.5,0.5 c0.2-0.1,0.5-0.2,0.7-0.3C9.3,31.5,9.3,31.7,9.2,31.6z M6.4,30.8c0.2,0,0.3,0.3,0.4,0C6.7,30.7,6.5,30.8,6.4,30.8z">
        <animateTransform attributeName="transform" type="translate" calcMode="linear" values="0 0;100 0" keyTimes="0;1" dur="2s" begin="0s" repeatCount="indefinite"></animateTransform>
      </path>
    </g>
  </svg>